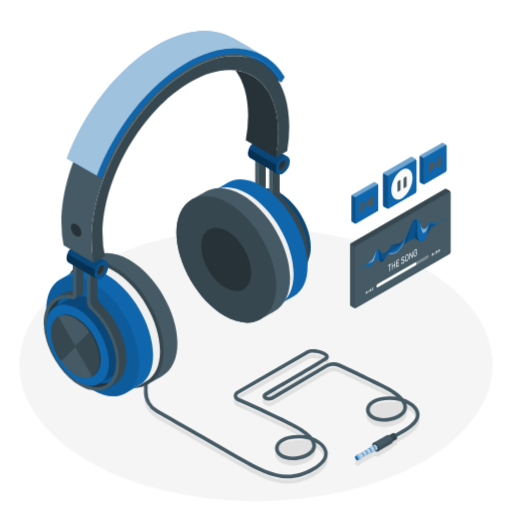
t = 0.00 s
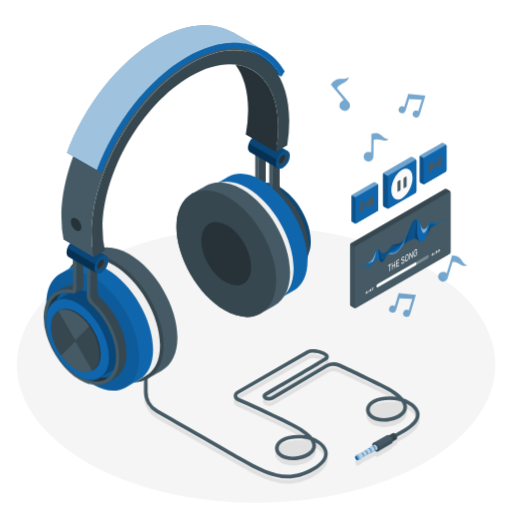
t = 0.42 s
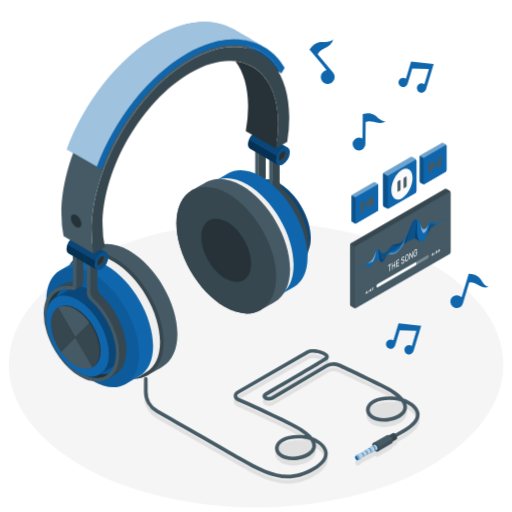
t = 0.83 s
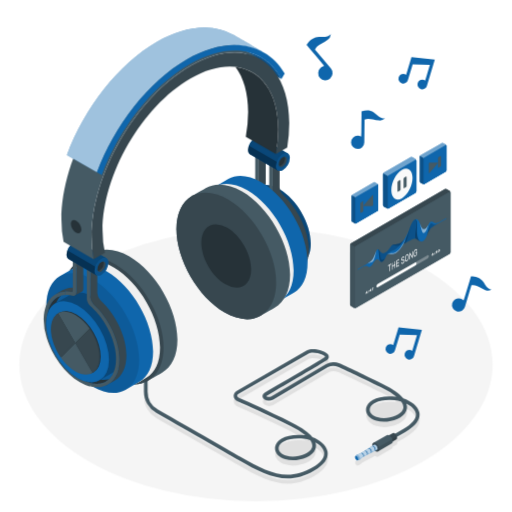
t = 1.25 s
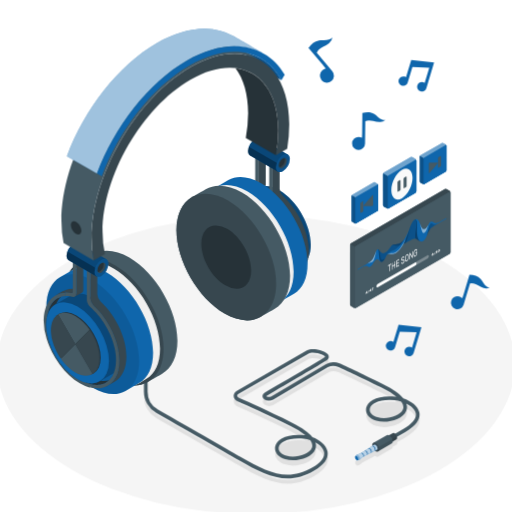
t = 1.67 s
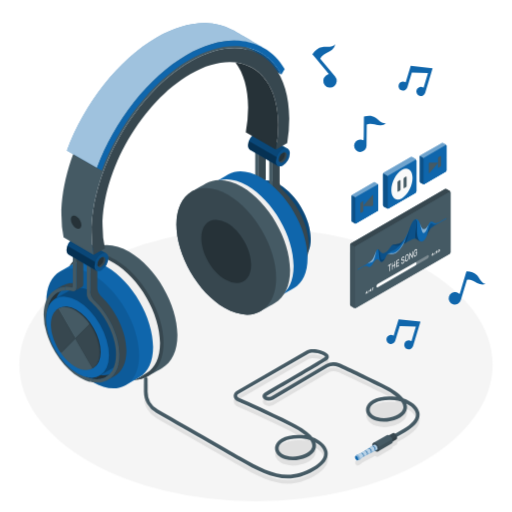
t = 2.08 s

The animated SVG that drew these frames (rendered in a browser with its animation timeline set to each time). Animation: 3 CSS @keyframes rules; one cycle of 2.50 s, repeats indefinitely.

<svg class="animated" id="freepik_stories-headphone" xmlns="http://www.w3.org/2000/svg" viewBox="0 0 500 500" version="1.1" xmlns:xlink="http://www.w3.org/1999/xlink" xmlns:svgjs="http://svgjs.com/svgjs"><style>svg#freepik_stories-headphone:not(.animated) .animable {opacity: 0;}svg#freepik_stories-headphone.animated #freepik--Floor--inject-3 {animation: 1.5s Infinite  linear heartbeat;animation-delay: 0s;}svg#freepik_stories-headphone.animated #freepik--Headphones--inject-3 {animation: 1.5s Infinite  linear floating;animation-delay: 0s;}svg#freepik_stories-headphone.animated #freepik--musical-notes--inject-3 {animation: 1s 1 forwards cubic-bezier(.36,-0.01,.5,1.38) zoomIn,1.5s Infinite  linear heartbeat;animation-delay: 0s,1s;}            @keyframes heartbeat {                0% {                    transform: scale(1);                }                10% {                    transform: scale(1.1);                }                30% {                    transform: scale(1);                }                40% {                    transform: scale(1);                }                50% {                    transform: scale(1.1);                }                60% {                    transform: scale(1);                }                100% {                    transform: scale(1);                }            }                    @keyframes floating {                0% {                    opacity: 1;                    transform: translateY(0px);                }                50% {                    transform: translateY(-10px);                }                100% {                    opacity: 1;                    transform: translateY(0px);                }            }                    @keyframes zoomIn {                0% {                    opacity: 0;                    transform: scale(0.5);                }                100% {                    opacity: 1;                    transform: scale(1);                }            }        </style><g id="freepik--Floor--inject-3" class="animable" style="transform-origin: 250px 356.11px;"><ellipse id="freepik--floor--inject-3" cx="250" cy="356.11" rx="231.11" ry="133.43" style="fill: rgb(245, 245, 245); transform-origin: 250px 356.11px;" class="animable"></ellipse></g><g id="freepik--Shadow--inject-3" class="animable" style="transform-origin: 275.251px 409.23px;"><path id="freepik--shadow--inject-3" d="M409.6,407.92c-1.34-6.17-8-11.07-15.55-13.6-3.35-4.16-9.5-8.87-20-14-23.26-11.34-35.81-17.2-42.25-20.11a15.36,15.36,0,0,0-13.27.54l-53.37,31.63a5.37,5.37,0,0,1-4.68,0,1.72,1.72,0,0,1-.41-.32,1.49,1.49,0,0,1,.39-.31c19.58-11.43,53.22-31.12,58.49-34.58,2.63-1.74,2.56-4,1.62-5.51-2.61-4.23-15.32-7.42-20.86-4.21l-68,39.26c-2.3,1.33-3.56,3.29-3.44,5.37.13,2.23,1.78,4.19,4.54,5.39,9.54,4.14,26.09,11.61,50.75,23.63a73.9,73.9,0,0,1,15,9.23c-.46-.07-.92-.12-1.38-.17-17.54-1.71-27,4.56-28.34,11.11-1.08,5.24,2.77,10.07,9.8,12.31,9.87,3.15,25.85-.91,29.31-9.53a9.94,9.94,0,0,0,.25-6.74c4.21,2.33,7.53,5.57,8.32,9.21,1.08,5-2.83,10.25-11.31,15.15-24.45,14.11-43,5.44-70.61-10.5-3.94-2.28-31.64-18.14-80.1-45.86a20.44,20.44,0,0,1-10.27-17.72V375a1.79,1.79,0,0,0-3.57,0V387.6a24,24,0,0,0,12.07,20.81c48.46,27.72,76.15,43.58,80.09,45.85,18.07,10.43,32.92,18.06,48.21,18.06,8.33,0,16.78-2.26,26-7.56,12.58-7.26,14-14.33,13-19-1.34-6.21-7.61-11.12-14.69-13.72-3.31-4.19-9.48-8.95-20.15-14.15-24.72-12.05-41.32-19.54-50.89-23.7-1.44-.62-2.36-1.51-2.4-2.32s.57-1.45,1.66-2.08l68-39.27c2.77-1.6,9.35-.71,13.39,1.15,2.13,1,2.69,1.82,2.73,1.94s-.09.22-.62.57c-5.2,3.42-38.78,23.07-58.33,34.49a3.71,3.71,0,0,0,0,6.78,8.93,8.93,0,0,0,8.29,0l53.37-31.64a12,12,0,0,1,10-.36c6.42,2.91,18.93,8.75,42.16,20.07a74.18,74.18,0,0,1,15,9.23c-.47-.07-.93-.12-1.39-.17-17.54-1.71-27,4.56-28.33,11.11-1.08,5.24,2.77,10.07,9.8,12.31,9.87,3.15,25.85-.91,29.3-9.53a10,10,0,0,0,.15-7.08c4.67,2.31,8.38,5.61,9.18,9.29,1.06,4.91-3.11,10.24-12.07,15.41l-8.14,4.7a4.07,4.07,0,0,0-.61-.44,1.76,1.76,0,0,0-1.78-.18l-3.55,2a2.25,2.25,0,0,0-2.12-.13l-13.34,7.71a2.32,2.32,0,0,0-1,2.17,5.93,5.93,0,0,0,.07.83l-.49.32h0l-3,1.88h0l-.58.37h0l-3,1.92h0l-.54.34h0l-3.06,1.95h0l-.49.31-4.17,1.64a.75.75,0,0,0-.17.14l-1.13,1h0a1.23,1.23,0,0,0-.34.94,3.66,3.66,0,0,0,1.64,2.85,1.29,1.29,0,0,0,1,.18h0l1.44-.44a.92.92,0,0,0,.23-.09h0l3.51-2.79,3.73-1.95h0l.56-.29h0l3.16-1.65h0l.61-.32h0l3.12-1.63h0l.54-.28a6,6,0,0,0,.68.48,2.35,2.35,0,0,0,2.36.23l4-2.29,9.38-5.42a1,1,0,0,0,.23-.18,2.34,2.34,0,0,0,.74-1.71l3.54-2.05a1.32,1.32,0,0,0,.55-.61,2.38,2.38,0,0,0,.2-1,3.81,3.81,0,0,0-.08-.74s0,0,0-.07v0l8.12-4.69C409,419.56,410.59,412.5,409.6,407.92Z" style="fill: rgb(224, 224, 224); transform-origin: 275.251px 409.23px;" class="animable"></path></g><g id="freepik--Wire--inject-3" class="animable" style="transform-origin: 275.167px 404.014px;"><g id="freepik--wire--inject-3" class="animable" style="transform-origin: 275.167px 404.014px;"><path d="M280.94,467.1c-15.29,0-30.14-7.63-48.21-18.06-5-2.89-46.31-26.53-80.09-45.85a24,24,0,0,1-12.07-20.81V369.72a1.79,1.79,0,0,1,3.57,0v12.66a20.43,20.43,0,0,0,10.27,17.71c33.78,19.33,75.1,43,80.1,45.86,27.63,15.95,46.16,24.61,70.61,10.5,8.48-4.9,12.39-10.14,11.31-15.15-.79-3.63-4.1-6.88-8.32-9.21a10,10,0,0,1-.25,6.75c-3.45,8.61-19.44,12.67-29.31,9.53-7-2.24-10.88-7.08-9.8-12.31,1.35-6.56,10.79-12.83,28.34-11.11.46,0,.92.1,1.39.17a74.73,74.73,0,0,0-15-9.24c-24.65-12-41.2-19.48-50.75-23.63-2.76-1.19-4.41-3.16-4.54-5.39s1.14-4,3.44-5.37l68-39.26c5.54-3.2,18.25,0,20.86,4.21.94,1.53,1,3.78-1.62,5.51-5.25,3.45-38.9,23.15-58.49,34.59a1.56,1.56,0,0,0-.39.3,1.49,1.49,0,0,0,.41.32,5.37,5.37,0,0,0,4.68,0l53.37-31.64a15.4,15.4,0,0,1,13.27-.54c6.43,2.91,19,8.76,42.25,20.11,10.54,5.14,16.69,9.86,20,14,7.51,2.53,14.21,7.43,15.55,13.61,1,4.58-.59,11.63-13.77,19.24l-15.93,9.2a1.78,1.78,0,0,1-1.78-3.09l15.93-9.2c9-5.17,13.13-10.49,12.07-15.4-.8-3.69-4.51-7-9.18-9.29a10,10,0,0,1-.15,7.08c-3.45,8.61-19.43,12.67-29.3,9.53-7-2.24-10.88-7.08-9.8-12.31,1.35-6.56,10.79-12.83,28.33-11.11.46,0,.92.1,1.39.16a74.18,74.18,0,0,0-15-9.23c-23.24-11.32-35.75-17.16-42.16-20.06a11.92,11.92,0,0,0-10,.35l-53.37,31.64a8.93,8.93,0,0,1-8.29,0,4,4,0,0,1-2.22-3.4,4,4,0,0,1,2.19-3.39c33.78-19.72,54.49-32,58.33-34.49.53-.35.62-.57.62-.57s-.6-1-2.73-1.94c-4-1.86-10.62-2.74-13.39-1.14l-68,39.26c-1.09.63-1.7,1.39-1.66,2.08s1,1.7,2.4,2.32c9.58,4.17,26.19,11.66,50.89,23.7,10.67,5.2,16.84,10,20.15,14.16,7.08,2.59,13.35,7.5,14.69,13.71,1,4.65-.43,11.72-13,19C297.72,464.84,289.27,467.1,280.94,467.1Zm10.47-38.88c-11.46,0-18.24,4-19.17,8.56-.7,3.38,2.14,6.52,7.39,8.19,8.13,2.59,22.2-.69,24.92-7.46.93-2.32.37-4.91-1.56-7.65a28.52,28.52,0,0,0-6.25-1.37C294.86,428.31,293.08,428.22,291.41,428.22Zm88.93-37.6c-11.45,0-18.23,4-19.16,8.56-.7,3.38,2.13,6.52,7.39,8.19,8.13,2.59,22.2-.69,24.92-7.46.94-2.35.35-5-1.64-7.76a31.9,31.9,0,0,0-6.17-1.26Q382.86,390.62,380.34,390.62Z" style="fill: rgb(69, 90, 100); transform-origin: 275.167px 404.014px;" id="elhnui8ek164" class="animable"></path><g id="freepik--Plug--inject-3" class="animable" style="transform-origin: 367.225px 436.155px;"><path d="M383.52,422.93a1.78,1.78,0,0,1,1.78.18,5.57,5.57,0,0,1,2.52,4.36,1.77,1.77,0,0,1-.75,1.64L377,434.92l-3.55-6.18Z" style="fill: rgb(55, 71, 79); transform-origin: 380.64px 428.846px;" id="elove9btodto" class="animable"></path><g id="eld96smv8xtl"><path d="M387.52,425.94a4.77,4.77,0,0,1,.3,1.53,1.77,1.77,0,0,1-.75,1.64L377,434.92l-1.26-2.19Z" style="opacity: 0.1; transform-origin: 381.785px 430.43px;" class="animable"></path></g><path d="M377.75,433.29a5.56,5.56,0,0,0-2.52-4.36,1.79,1.79,0,0,0-1.77-.19,1.77,1.77,0,0,0-.75,1.64,5.56,5.56,0,0,0,2.52,4.36,1.53,1.53,0,0,0,2.52-1.45Z" style="fill: rgb(55, 71, 79); transform-origin: 375.241px 431.86px;" id="ele93g4659dza" class="animable"></path><path d="M377.85,424.86a2.34,2.34,0,0,1,2.36.23,7.38,7.38,0,0,1,3.34,5.79,2.33,2.33,0,0,1-1,2.17l-13.35,7.7-4.7-8.19Z" style="fill: rgb(69, 90, 100); transform-origin: 374.032px 432.696px;" id="el8c5l58qv31n" class="animable"></path><g id="el25zd1w53mmh"><path d="M383.15,428.85a6,6,0,0,1,.4,2,2.33,2.33,0,0,1-1,2.17l-13.35,7.7-1.66-2.89Z" style="opacity: 0.1; transform-origin: 375.552px 434.785px;" class="animable"></path></g><path d="M370.19,438.59a7.35,7.35,0,0,0-3.34-5.78,2,2,0,0,0-3.34,1.92,7.41,7.41,0,0,0,3.34,5.79,2,2,0,0,0,3.34-1.93Z" style="fill: rgb(55, 71, 79); transform-origin: 366.852px 436.667px;" id="elemr91ppi9yk" class="animable"></path><path d="M366.85,434.47a1.31,1.31,0,0,0-1.33-.13l-13.08,8.32-4.17,1.63,2.67,4.65,3.51-2.79L368.19,439a1.31,1.31,0,0,0,.56-1.22A4.21,4.21,0,0,0,366.85,434.47Z" style="fill: rgb(15, 102, 172); transform-origin: 358.514px 441.578px;" id="elnhnkv976tmj" class="animable"></path><g id="el6dg4kfe4kwk"><path d="M366.85,434.47a1.31,1.31,0,0,0-1.33-.13l-13.08,8.32-4.17,1.63,2.67,4.65,3.51-2.79L368.19,439a1.31,1.31,0,0,0,.56-1.22A4.21,4.21,0,0,0,366.85,434.47Z" style="fill: rgb(255, 255, 255); opacity: 0.7; transform-origin: 358.514px 441.578px;" class="animable"></path></g><path d="M349.6,444.43a1.34,1.34,0,0,0-1.33-.14l-.17.14h0L347,445.48l2.3,4,1.44-.43h0a.94.94,0,0,0,.23-.1,1.32,1.32,0,0,0,.56-1.23A4.2,4.2,0,0,0,349.6,444.43Z" style="fill: rgb(15, 102, 172); transform-origin: 349.269px 446.827px;" id="eltfwar3s9zwi" class="animable"></path><g id="ela5l1q59j4i"><path d="M349.6,444.43a1.34,1.34,0,0,0-1.33-.14l-.17.14h0L347,445.48l2.3,4,1.44-.43h0a.94.94,0,0,0,.23-.1,1.32,1.32,0,0,0,.56-1.23A4.2,4.2,0,0,0,349.6,444.43Z" style="fill: rgb(255, 255, 255); opacity: 0.5; transform-origin: 349.269px 446.827px;" class="animable"></path></g><path d="M349.93,448.33a3.65,3.65,0,0,0-1.65-2.85,1,1,0,0,0-1.64.95,3.65,3.65,0,0,0,1.64,2.85,1,1,0,0,0,1.65-.95Z" style="fill: rgb(15, 102, 172); transform-origin: 348.286px 447.385px;" id="elefhnr59mpai" class="animable"></path><path d="M352.44,442.66a1,1,0,0,1,1,.1,3.16,3.16,0,0,1,1.42,2.46,1,1,0,0,1-.41.93l.52-.27a1.07,1.07,0,0,0,.41-.95,3.16,3.16,0,0,0-1.43-2.47,1.08,1.08,0,0,0-1-.12Z" style="fill: rgb(15, 102, 172); transform-origin: 353.913px 444.209px;" id="elcfs2mie0egm" class="animable"></path><path d="M356,440.4a1.08,1.08,0,0,1,1.08.11,3.43,3.43,0,0,1,1.55,2.69,1.1,1.1,0,0,1-.44,1l.56-.3a1.15,1.15,0,0,0,.45-1,3.44,3.44,0,0,0-1.55-2.68,1.16,1.16,0,0,0-1.11-.14Z" style="fill: rgb(15, 102, 172); transform-origin: 357.602px 442.099px;" id="el7cnw2oshr1b" class="animable"></path><path d="M359.54,438.14a1.18,1.18,0,0,1,1.17.12,3.72,3.72,0,0,1,1.68,2.91,1.19,1.19,0,0,1-.48,1.09l.61-.32a1.25,1.25,0,0,0,.48-1.12,3.72,3.72,0,0,0-1.68-2.91,1.25,1.25,0,0,0-1.2-.14Z" style="fill: rgb(15, 102, 172); transform-origin: 361.273px 439.969px;" id="eljsskopucq8" class="animable"></path><path d="M363.09,435.88a1.28,1.28,0,0,1,1.26.13,4,4,0,0,1,1.81,3.13,1.28,1.28,0,0,1-.53,1.18l.67-.35a1.33,1.33,0,0,0,.51-1.2,4,4,0,0,0-1.8-3.13,1.35,1.35,0,0,0-1.3-.16Z" style="fill: rgb(15, 102, 172); transform-origin: 364.954px 437.851px;" id="el8qemvr7k1f" class="animable"></path><g id="elpvrkzwvx8f"><g style="opacity: 0.1; transform-origin: 359.629px 440.766px;" class="animable"><path d="M352.44,442.66a1,1,0,0,1,1,.1,3.16,3.16,0,0,1,1.42,2.46,1,1,0,0,1-.41.93l.52-.27a1.07,1.07,0,0,0,.41-.95,3.16,3.16,0,0,0-1.43-2.47,1.08,1.08,0,0,0-1-.12Z" id="elu8wgqpljowj" class="animable" style="transform-origin: 353.913px 444.209px;"></path><path d="M356,440.4a1.08,1.08,0,0,1,1.08.11,3.43,3.43,0,0,1,1.55,2.69,1.1,1.1,0,0,1-.44,1l.56-.3a1.15,1.15,0,0,0,.45-1,3.44,3.44,0,0,0-1.55-2.68,1.16,1.16,0,0,0-1.11-.14Z" id="el8r4dvw598un" class="animable" style="transform-origin: 357.602px 442.099px;"></path><path d="M359.54,438.14a1.18,1.18,0,0,1,1.17.12,3.72,3.72,0,0,1,1.68,2.91,1.19,1.19,0,0,1-.48,1.09l.61-.32a1.25,1.25,0,0,0,.48-1.12,3.72,3.72,0,0,0-1.68-2.91,1.25,1.25,0,0,0-1.2-.14Z" id="elk69noq9q2y" class="animable" style="transform-origin: 361.273px 439.969px;"></path><path d="M363.09,435.88a1.28,1.28,0,0,1,1.26.13,4,4,0,0,1,1.81,3.13,1.28,1.28,0,0,1-.53,1.18l.67-.35a1.33,1.33,0,0,0,.51-1.2,4,4,0,0,0-1.8-3.13,1.35,1.35,0,0,0-1.3-.16Z" id="elz352fbjufg" class="animable" style="transform-origin: 364.954px 437.851px;"></path></g></g></g></g></g><g id="freepik--Headphones--inject-3" class="animable" style="transform-origin: 168.929px 208.702px;"><g id="freepik--headphones--inject-3" class="animable" style="transform-origin: 168.929px 208.702px;"><path d="M236.11,189.8c-.37.15-.74.29-1.09.47s-.57.3-.84.45-.68.39-1,.6-.53.37-.79.57-.61.48-.91.74-.48.43-.71.66-.56.57-.83.87-.43.51-.64.77-.5.66-.74,1-.37.54-.54.82l-.12.2c-.19.32-.37.65-.54,1-.06.1-.11.2-.16.3-.14.27-.28.55-.4.83s-.22.5-.32.75-.14.31-.2.48l-.18.45c-.12.32-.23.65-.33,1s-.19.58-.27.87c-.15.53-.3,1.07-.42,1.63q-.14.56-.24,1.14c0,.21-.08.41-.12.63s-.08.45-.11.69c-.09.56-.15,1.15-.21,1.74,0,.28-.07.55-.09.83,0,.11,0,.21,0,.32-.07,1-.11,1.94-.11,2.95a54.35,54.35,0,0,0,1.45,12.09C229.37,241,240,257.9,253,267.57a48.68,48.68,0,0,0,4.76,3.18l.68.37c.38.21.76.43,1.14.62l.87.43.94.45.95.41.83.34c.33.13.65.25,1,.36l.79.27.95.3.84.22.86.22,1.14.22.53.1.45.05,6.82-3.92a33.43,33.43,0,0,1-11.95-4.37C246,256.1,231,230,231,208.6c0-8.69,2.48-15.27,6.66-19.33l-.66.19C236.69,189.56,236.4,189.68,236.11,189.8Z" style="fill: rgb(38, 50, 56); transform-origin: 250.375px 232.19px;" id="elyk8q8w6c6d" class="animable"></path><path d="M242.13,182.56a18.37,18.37,0,0,0-3,1.36l-6.79,3.92s0,0,0,0a20.46,20.46,0,0,1,9.79-2.65Z" style="fill: rgb(55, 71, 79); transform-origin: 237.235px 185.2px;" id="elc4rboyme4rg" class="animable"></path><path d="M269.29,275.06l-.53-.1-1.14-.22-.86-.22-.56-.14-.28-.08L265,274l-.79-.27-1-.36-.83-.34-.95-.41-.94-.45-.87-.43c-.38-.19-.77-.41-1.16-.63-.21-.12-.43-.22-.65-.35a50.27,50.27,0,0,1-4.6-3.06,65.66,65.66,0,0,1-11.43-10.88A81.14,81.14,0,0,1,234,245.66,76.71,76.71,0,0,1,225.69,225l-.06-.34a54.32,54.32,0,0,1-1.45-12.07c0-.94,0-1.85.1-2.75,0-.13,0-.26,0-.39a2.45,2.45,0,0,1,0-.27c.06-.75.14-1.49.25-2.21l.06-.46c0-.24.09-.46.13-.7s.13-.66.2-1,.14-.7.22-1,.2-.72.31-1.08c0-.14.07-.28.11-.41s0-.11.05-.16c.09-.29.18-.59.28-.88s.26-.68.4-1,.34-.87.54-1.29.29-.58.44-.87l.18-.34c.16-.3.33-.59.5-.88s.33-.51.5-.76l.23-.33c.12-.19.25-.37.38-.54l.31-.39c.09-.11.17-.23.27-.34l.55-.63.19-.19c.23-.24.46-.48.71-.71h0c.11-.1.24-.19.35-.28.3-.26.6-.51.91-.74s.52-.39.79-.57.66-.41,1-.6.55-.31.84-.45.72-.32,1.09-.47.58-.24.88-.34.45-.14.68-.21l.51-.13c.3-.07.6-.16.91-.22s.88-.14,1.32-.19.59-.09.9-.11.54,0,.82,0v-3.36a20.46,20.46,0,0,0-9.79,2.65h0c-.42.25-.83.51-1.24.79l-.21.14a20.1,20.1,0,0,0-3.21,2.85l-.33.36c-.29.33-.57.67-.85,1l-.24.35a22.52,22.52,0,0,0-1.29,1.94c-.14.25-.29.5-.43.76s-.35.66-.52,1-.32.69-.48,1-.3.7-.44,1.06c-.22.56-.42,1.14-.61,1.73-.08.28-.17.57-.25.86-.14.5-.27,1-.4,1.53-.06.26-.12.51-.17.77q-.25,1.14-.42,2.34c0,.2-.05.4-.07.59-.09.68-.16,1.36-.21,2,0,.25,0,.5-.05.75-.06.89-.09,1.79-.09,2.71A61,61,0,0,0,223.6,230a80.8,80.8,0,0,0,3.26,8.81q1,2.18,2,4.31a87.13,87.13,0,0,0,7.51,12.21c5.63,7.65,12.42,14.14,19.72,18.35a39.22,39.22,0,0,0,9.25,4l4.36-2.5Z" style="fill: rgb(69, 90, 100); transform-origin: 245.245px 231.51px;" id="el0su3haf8ympg" class="animable"></path><path d="M303.51,241.11c0-19.56-13.73-43.34-30.67-53.12-8.5-4.9-16.18-5.35-21.73-2.12-1.69,1-13,7.51-14.73,8.48-5.58,3.19-9,10.07-9,19.88,0,19.56,13.73,43.34,30.67,53.12,8.48,4.9,16.16,5.35,21.71,2.13,1.7-1,13.1-7.54,14.81-8.53C300.08,257.75,303.51,250.88,303.51,241.11Z" style="fill: rgb(15, 102, 172); transform-origin: 265.445px 227.671px;" id="eltox76a9602h" class="animable"></path><g id="elhjdrfx98v2c"><path d="M303.51,241.11c0-19.56-13.73-43.34-30.67-53.12-8.5-4.9-16.18-5.35-21.73-2.12-1.69,1-13,7.51-14.73,8.48-5.58,3.19-9,10.07-9,19.88,0,19.56,13.73,43.34,30.67,53.12,8.48,4.9,16.16,5.35,21.71,2.13,1.7-1,13.1-7.54,14.81-8.53C300.08,257.75,303.51,250.88,303.51,241.11Z" style="opacity: 0.3; transform-origin: 265.445px 227.671px;" class="animable"></path></g><path d="M258,196.52c16.93,9.78,30.66,33.57,30.66,53.12S275,277.13,258,267.35s-30.67-33.56-30.67-53.12S241.08,186.74,258,196.52Z" style="fill: rgb(15, 102, 172); transform-origin: 257.995px 231.934px;" id="elhlskecid3qp" class="animable"></path><path d="M271,275.26h.15c.52,0,1,.06,1.54.07h.25a17.57,17.57,0,0,0,2.2-.13h.08a17.24,17.24,0,0,0,1.82-.34c.25-.05.51-.11.76-.18.47-.13.94-.28,1.4-.45s.69-.28,1-.44c.17-.07.32-.15.48-.23a16.2,16.2,0,0,0,4-2.86,19.72,19.72,0,0,1-8.18.49l-6.82,3.92C270.16,275.17,270.58,275.23,271,275.26Z" style="fill: rgb(38, 50, 56); transform-origin: 277.18px 273.015px;" id="el5jufr0dk2so" class="animable"></path><path d="M266.29,190.72a10.71,10.71,0,0,0,3.18,6.93c14.61,13.43,25.29,35.23,25.29,53.7,0,13.44-5.64,23-14.86,26.21h0a16.34,16.34,0,0,0,3.37-1.54l6.79-3.92c7.22-4.16,11.52-13,11.52-24.69,0-18.46-10.69-40.27-25.3-53.69a10.78,10.78,0,0,1-3.18-6.93V159.58l-6.81,3.94-3.36-1.94,3.36,1.94Z" style="fill: rgb(55, 71, 79); transform-origin: 282.255px 218.57px;" id="elyfdnklq2ppl" class="animable"></path><path d="M269.47,197.65a10.71,10.71,0,0,1-3.18-6.93v-27.2l-3.36-1.94v30.77a6.62,6.62,0,0,0,.14,1.22l.06.3a10,10,0,0,0,.37,1.26,12,12,0,0,0,.89,1.84l.28.41a8.72,8.72,0,0,0,.88,1.17,6.44,6.44,0,0,0,.64.64h0c.81.71,1.6,1.45,2.38,2.2l.62.61c.68.68,1.35,1.37,2,2.09l.3.31c.74.81,1.46,1.64,2.18,2.5l.54.66c.59.72,1.17,1.46,1.73,2.2l.41.54c.67.89,1.32,1.81,1.95,2.73l.44.67c.52.77,1,1.56,1.51,2.35l.42.68c.59,1,1.15,1.94,1.7,2.93l.31.59c.45.83.89,1.67,1.31,2.52l.39.79q.74,1.51,1.41,3.06c.05.14.11.27.16.41.39.91.76,1.83,1.12,2.76.1.28.21.55.31.83.39,1,.76,2.11,1.09,3.16s.64,2.12.92,3.18l.18.68c.26,1,.5,2.06.71,3.09l.09.52q.28,1.42.48,2.82c0,.17.05.35.08.52.13,1,.24,2,.31,3,0,.22,0,.44.05.66.06,1,.11,2.06.11,3.07,0,6-1.19,11-3.32,14.91a19.36,19.36,0,0,1-1.55,2.4c-.28.37-.57.73-.87,1.07s-.61.66-.93,1a16.2,16.2,0,0,1-4,2.86c-.15.08-.31.16-.48.23-.33.16-.67.31-1,.44s-.86.3-1.29.42l-.11,0c-.25.07-.5.13-.76.18l-.45.12c-.45.09-.91.16-1.37.22h-.08a17.57,17.57,0,0,1-2.2.13h-.57c-.4,0-.81,0-1.22-.07H271c-.42,0-.84-.08-1.27-.14l-4.36,2.5a27.6,27.6,0,0,0,7.44,1.08c.34,0,.67,0,1-.05s.91,0,1.33-.07l.77-.11c.49-.07,1-.14,1.43-.23.23,0,.46-.1.69-.16l.28-.08c.43-.11.86-.21,1.28-.35l.3-.09c9.22-3.18,14.86-12.77,14.86-26.21C294.76,232.88,284.08,211.08,269.47,197.65Z" style="fill: rgb(69, 90, 100); transform-origin: 278.84px 220.125px;" id="elk7uk6tral2" class="animable"></path><path d="M251,189.24l.14-.06a1,1,0,0,0,.23-.12l6.82-3.94a2.89,2.89,0,0,0,1.33-2.64V151.71l-6.81,3.94v30.77A2.81,2.81,0,0,1,251,189.24Z" style="fill: rgb(55, 71, 79); transform-origin: 255.264px 170.475px;" id="elpatkx065g3j" class="animable"></path><path d="M242.78,185.18a27.29,27.29,0,0,1,4.88.46,1.3,1.3,0,0,0,1.64-1.32v-3.06a21.84,21.84,0,0,0-7.17,1.3v2.66C242.35,185.21,242.56,185.18,242.78,185.18Z" style="fill: rgb(55, 71, 79); transform-origin: 245.716px 183.473px;" id="elbwa5fhwcud" class="animable"></path><path d="M243.64,188.56a22.66,22.66,0,0,1,2.42.22c.78.12,1.58.28,2.38.48l.15,0,.08,0h0a5.52,5.52,0,0,0,.78.13h.07a3.48,3.48,0,0,0,.65,0h.12a3.76,3.76,0,0,0,.6-.15l0,0a2.81,2.81,0,0,0,1.71-2.82V155.65h0l-3.36-2v30.62a1.3,1.3,0,0,1-1.64,1.32,27.29,27.29,0,0,0-4.88-.46c-.22,0-.43,0-.65,0v3.36c.24,0,.47,0,.71,0S243.37,188.55,243.64,188.56Z" style="fill: rgb(69, 90, 100); transform-origin: 247.34px 171.528px;" id="elwz9g2dmbyj" class="animable"></path><path d="M300.37,259.71c0-28.9-20.29-64-45.32-78.49-12.5-7.22-23.81-7.9-32-3.18l-13.69,7.9c-8.18,4.74-13.25,14.87-13.25,29.31,0,28.9,20.29,64,45.31,78.49,12.5,7.21,23.81,7.9,32,3.18L287.1,289C295.3,284.29,300.37,274.15,300.37,259.71Z" style="fill: rgb(15, 102, 172); transform-origin: 248.24px 237.478px;" id="elfvjresnkl8" class="animable"></path><g id="elyr3fg32jh5b"><ellipse cx="241.42" cy="241.41" rx="37" ry="64.09" style="opacity: 0.1; transform-origin: 241.42px 241.41px; transform: rotate(-30deg);" class="animable"></ellipse></g><path d="M286.76,267.58c0-28.9-20.29-64-45.32-78.49-12.52-7.23-23.85-7.9-32.05-3.15l-6.78,3.91c-8.22,4.73-13.3,14.88-13.3,29.34,0,28.9,20.29,64,45.31,78.49,12.52,7.22,23.85,7.9,32.05,3.16l6.82-3.94C281.68,292.17,286.76,282,286.76,267.58Z" style="fill: rgb(240, 240, 240); transform-origin: 238.035px 243.384px;" id="eld9x15lrouao" class="animable"></path><path d="M234.62,193c25,14.45,45.32,49.59,45.32,78.49s-20.29,40.61-45.32,26.16-45.31-49.59-45.31-78.49S209.6,178.58,234.62,193Z" style="fill: rgb(224, 224, 224); transform-origin: 234.625px 245.332px;" id="elvdkyfngkfza" class="animable"></path><path d="M283.27,271.52c0-29.92-21.08-66.43-47-81.39-7.63-4.41-15-6.64-21.92-6.64a26.44,26.44,0,0,0-13.5,3.49c-2.26,1.32-11.4,6.55-13.72,7.9-9.3,5.45-14.84,16.91-14.84,32.19,0,29.92,21.08,66.43,47,81.39,7.63,4.41,15,6.64,21.92,6.64a26.42,26.42,0,0,0,13.58-3.54c2.22-1.31,11.25-6.47,13.55-7.8C277.7,298.33,283.27,286.85,283.27,271.52Z" style="fill: rgb(69, 90, 100); transform-origin: 227.78px 249.295px;" id="ell3t51x1lk3c" class="animable"></path><path d="M241.21,315.1c-6.91,0-14.29-2.23-21.92-6.64-25.91-15-47-51.47-47-81.39,0-21.7,11.16-35.71,28.43-35.71,6.92,0,14.29,2.23,21.92,6.64,25.91,15,47,51.47,47,81.39C269.64,301.08,258.48,315.1,241.21,315.1Z" style="fill: rgb(55, 71, 79); transform-origin: 220.965px 253.23px;" id="el7q4x9d9wmxc" class="animable"></path><path d="M231.08,284.13a22.1,22.1,0,0,1-11-3.32c-12.94-7.47-23.47-25.7-23.47-40.65,0-10.83,5.58-17.83,14.2-17.83a22.15,22.15,0,0,1,10.95,3.31c12.94,7.48,23.47,25.71,23.47,40.66C245.28,277.13,239.7,284.13,231.08,284.13Z" style="fill: rgb(38, 50, 56); transform-origin: 220.92px 253.23px;" id="el6pf0sqs6ocs" class="animable"></path><path d="M173.28,335c0-29.92-21.08-66.43-47-81.4-7.63-4.4-15-6.63-21.91-6.63a26.39,26.39,0,0,0-13.5,3.49c-2.26,1.32-11.41,6.55-13.72,7.9-9.31,5.45-14.85,16.91-14.85,32.18,0,29.92,21.08,66.44,47,81.4,7.63,4.41,15,6.64,21.91,6.64A26.39,26.39,0,0,0,144.8,375c2.23-1.31,11.26-6.47,13.55-7.8C167.71,361.81,173.28,350.33,173.28,335Z" style="fill: rgb(69, 90, 100); transform-origin: 117.79px 312.775px;" id="elzst8h2q3b4b" class="animable"></path><path d="M131.22,378.58c-6.91,0-14.28-2.23-21.91-6.64-25.92-15-47-51.48-47-81.4,0-21.69,11.16-35.7,28.44-35.7,6.91,0,14.28,2.23,21.91,6.63,25.91,15,47,51.48,47,81.4C159.65,364.56,148.49,378.58,131.22,378.58Z" style="fill: rgb(55, 71, 79); transform-origin: 110.985px 316.71px;" id="elapwz86dgdd" class="animable"></path><path d="M156.3,342.87c0-28.9-20.29-64-45.32-78.49-12.52-7.23-23.85-7.91-32-3.16l-6.78,3.92c-8.21,4.73-13.3,14.87-13.3,29.33,0,28.9,20.29,64,45.32,78.49,12.52,7.23,23.84,7.9,32,3.17l6.82-3.94C151.23,367.45,156.3,357.31,156.3,342.87Z" style="fill: rgb(240, 240, 240); transform-origin: 107.6px 318.669px;" id="elsdvzf429kn" class="animable"></path><path d="M104.17,268.31c25,14.45,45.32,49.59,45.32,78.49S129.2,387.41,104.17,373s-45.32-49.59-45.32-78.49S79.14,253.86,104.17,268.31Z" style="fill: rgb(224, 224, 224); transform-origin: 104.17px 320.646px;" id="elv937uhjr3zp" class="animable"></path><path d="M149.49,346.8c0-28.9-20.29-64-45.32-78.49-12.5-7.22-23.81-7.9-32-3.18L58.48,273c-8.19,4.74-13.26,14.88-13.26,29.31,0,28.9,20.29,64,45.32,78.49,12.49,7.22,23.8,7.9,32,3.18l13.67-7.89C144.41,371.39,149.49,361.25,149.49,346.8Z" style="fill: rgb(15, 102, 172); transform-origin: 97.355px 324.555px;" id="eli2ploiz18na" class="animable"></path><g id="elcmgy49rkuab"><path d="M90.54,276.18c25,14.45,45.31,49.59,45.31,78.49s-20.28,40.61-45.31,26.16-45.32-49.59-45.32-78.49S65.51,261.73,90.54,276.18Z" style="opacity: 0.1; transform-origin: 90.535px 328.505px;" class="animable"></path></g><path d="M58,292.63c-.37.14-.74.29-1.1.46s-.56.3-.83.46-.68.39-1,.6-.53.37-.79.57-.61.47-.91.73l-.72.67c-.28.28-.55.57-.82.87s-.44.51-.65.77-.49.66-.73,1-.37.55-.54.83l-.12.2c-.19.32-.37.64-.55,1l-.15.3c-.14.27-.28.54-.41.82s-.21.5-.31.75-.14.32-.2.48l-.18.46c-.12.32-.23.65-.34,1s-.18.58-.26.87q-.24.79-.42,1.62c-.09.38-.17.76-.24,1.15l-.12.62c0,.23-.08.46-.11.69-.09.57-.15,1.15-.21,1.74,0,.28-.07.55-.09.84,0,.1,0,.21,0,.32-.07.95-.11,1.93-.11,2.95a54.35,54.35,0,0,0,1.45,12.09c3.74,16.38,14.38,33.28,27.4,42.95a52.56,52.56,0,0,0,4.76,3.18l.68.37,1.14.62.87.43.94.44c.32.15.63.28,1,.41s.55.24.83.34l1,.37.78.27,1,.29.84.23.86.21c.38.09.76.16,1.14.23l.52.1.45.05L98.42,374a33.24,33.24,0,0,1-12-4.37c-18.57-10.72-33.62-36.77-33.62-58.22,0-8.68,2.48-15.26,6.66-19.32-.22.06-.45.11-.66.18Z" style="fill: rgb(38, 50, 56); transform-origin: 72.255px 335.035px;" id="el33vnp697ihw" class="animable"></path><path d="M64,285.39a19.22,19.22,0,0,0-3,1.35l-6.79,3.92a.06.06,0,0,0,0,0A20.46,20.46,0,0,1,64,288.05Z" style="fill: rgb(55, 71, 79); transform-origin: 59.105px 288.025px;" id="ele1ze1lfv6zn" class="animable"></path><path d="M91.14,377.89l-.52-.1c-.38-.07-.75-.14-1.14-.23s-.57-.14-.86-.21l-.57-.14-.27-.09-1-.29-.8-.27-1-.37c-.28-.1-.55-.22-.83-.34l-1-.4-.94-.45-.87-.43-1.16-.63-.65-.35a52.42,52.42,0,0,1-4.6-3.06,65.66,65.66,0,0,1-11.43-10.88,80.88,80.88,0,0,1-7.74-11.16,76.77,76.77,0,0,1-8.34-20.72c0-.11,0-.22-.07-.34A54.73,54.73,0,0,1,46,315.37c0-.94,0-1.85.1-2.75,0-.13,0-.27,0-.4a2.65,2.65,0,0,1,0-.27c.06-.75.14-1.48.25-2.2l.06-.46c0-.24.09-.47.13-.7s.13-.66.19-1,.14-.7.23-1,.2-.73.3-1.09l.12-.4a.94.94,0,0,0,0-.16c.1-.3.19-.59.29-.88s.26-.69.39-1,.35-.87.55-1.28.29-.58.44-.87l.18-.35c.16-.29.33-.59.5-.87s.33-.51.5-.76l.22-.34L51,298l.3-.38c.1-.11.18-.23.28-.34s.36-.42.55-.63l.18-.19.71-.71h0c.11-.1.24-.18.35-.28.3-.26.6-.5.91-.73s.52-.39.79-.57.66-.41,1-.6.55-.32.83-.46.73-.32,1.1-.46l.88-.35.68-.2L60,292c.3-.08.6-.16.91-.22s.87-.14,1.32-.19c.3,0,.59-.09.9-.12s.54,0,.82,0v-3.36a20.46,20.46,0,0,0-9.79,2.65h0c-.43.24-.84.51-1.24.78l-.21.15a20.11,20.11,0,0,0-3.22,2.85l-.32.36c-.29.33-.57.67-.85,1-.08.11-.16.23-.25.34-.45.62-.88,1.27-1.28,2l-.43.75c-.18.33-.35.67-.52,1s-.32.69-.48,1.05-.3.69-.44,1.06c-.22.56-.42,1.13-.61,1.72-.09.28-.17.57-.25.86-.14.51-.28,1-.4,1.54l-.18.77c-.16.76-.3,1.54-.41,2.34,0,.19,0,.4-.07.59-.09.67-.16,1.35-.21,2l-.06.75c-.05.89-.09,1.79-.09,2.71a60.72,60.72,0,0,0,2.78,17.45,80.64,80.64,0,0,0,3.26,8.8q.95,2.17,2,4.31a86,86,0,0,0,7.51,12.21c5.63,7.65,12.42,14.14,19.72,18.36a40.07,40.07,0,0,0,9.25,4l4.36-2.51Z" style="fill: rgb(69, 90, 100); transform-origin: 67.08px 334.31px;" id="eli9zhdxirap" class="animable"></path><path d="M121.21,346.21c0-19.55-13.73-43.34-30.67-53.12-8.5-4.9-16.18-5.35-21.73-2.11l-14.73,8.47c-5.58,3.19-9,10.08-9,19.88,0,19.56,13.73,43.34,30.67,53.12,8.48,4.9,16.16,5.36,21.71,2.13l14.81-8.52C117.78,362.85,121.21,356,121.21,346.21Z" style="fill: rgb(15, 102, 172); transform-origin: 83.145px 332.774px;" id="el9xp2l0gxh6" class="animable"></path><g id="elhx51rhs1r55"><path d="M121.21,346.21c0-19.55-13.73-43.34-30.67-53.12-8.5-4.9-16.18-5.35-21.73-2.11l-14.73,8.47c-5.58,3.19-9,10.08-9,19.88,0,19.56,13.73,43.34,30.67,53.12,8.48,4.9,16.16,5.36,21.71,2.13l14.81-8.52C117.78,362.85,121.21,356,121.21,346.21Z" style="opacity: 0.3; transform-origin: 83.145px 332.774px;" class="animable"></path></g><g id="elvv7hoenvsr"><ellipse cx="75.72" cy="337.04" rx="25.04" ry="43.37" style="fill: rgb(15, 102, 172); transform-origin: 75.72px 337.04px; transform: rotate(-30deg);" class="animable"></ellipse></g><g id="elwv9zpyrzsbd"><ellipse cx="74.52" cy="337.79" rx="19.43" ry="33.66" style="fill: rgb(38, 50, 56); transform-origin: 74.52px 337.79px; transform: rotate(-29.8865deg);" class="animable"></ellipse></g><path d="M87.54,324.33,73.46,338.39,56.65,309.26c4.29-2.5,10.25-2.14,16.81,1.65A46.56,46.56,0,0,1,87.54,324.33Z" style="fill: rgb(69, 90, 100); transform-origin: 72.095px 323.028px;" id="elzac4h58lnf" class="animable"></path><path d="M97.27,352.15c0,7.58-2.67,12.92-7,15.38L73.46,338.39l14.08-14.06C93.43,332.74,97.27,343,97.27,352.15Z" style="fill: rgb(55, 71, 79); transform-origin: 85.365px 345.93px;" id="elfx2lybd4g3e" class="animable"></path><path d="M90.29,367.53C86,370,80,369.68,73.46,365.89A45.77,45.77,0,0,1,59.4,352.45l14.06-14.06Z" style="fill: rgb(69, 90, 100); transform-origin: 74.845px 353.753px;" id="elul6qp8jjbvp" class="animable"></path><path d="M73.46,338.39,59.4,352.45c-5.91-8.4-9.73-18.69-9.73-27.78,0-7.6,2.67-12.92,7-15.41Z" style="fill: rgb(55, 71, 79); transform-origin: 61.565px 330.855px;" id="elodzqsi2aiwp" class="animable"></path><path d="M92.86,378.09H93c.52,0,1,.06,1.54.06h.25c.75,0,1.48-.05,2.2-.13h.08a15.76,15.76,0,0,0,1.82-.33c.25-.06.51-.11.76-.18.47-.13.94-.29,1.39-.46s.7-.28,1-.43l.48-.24a15.91,15.91,0,0,0,4-2.85,19.73,19.73,0,0,1-8.18.48l-6.83,3.93C92,378,92.44,378.06,92.86,378.09Z" style="fill: rgb(38, 50, 56); transform-origin: 99.015px 375.84px;" id="el6rx7loh0axd" class="animable"></path><path d="M88.15,293.55a10.73,10.73,0,0,0,3.18,6.93c14.6,13.42,25.29,35.23,25.29,53.69,0,13.45-5.64,23-14.86,26.21h0a16,16,0,0,0,3.37-1.53l6.79-3.92c7.22-4.16,11.52-13,11.52-24.69,0-18.46-10.69-40.27-25.3-53.69A10.75,10.75,0,0,1,95,289.62V262.41l-6.81,3.94-3.36-1.94,3.36,1.94Z" style="fill: rgb(55, 71, 79); transform-origin: 104.135px 321.395px;" id="el2f8x1ippflu" class="animable"></path><path d="M91.33,300.48a10.73,10.73,0,0,1-3.18-6.93v-27.2l-3.36-1.94v30.77a6.52,6.52,0,0,0,.14,1.21l.06.31a10,10,0,0,0,.37,1.26,11.45,11.45,0,0,0,.89,1.83c.09.15.18.28.28.42a9.6,9.6,0,0,0,.87,1.17,7.81,7.81,0,0,0,.65.64h0c.81.7,1.6,1.44,2.38,2.2l.62.61c.68.68,1.35,1.37,2,2.08l.3.32c.74.81,1.46,1.64,2.17,2.49.19.22.37.45.55.67.59.72,1.17,1.45,1.73,2.2.14.18.28.35.41.53.67.9,1.31,1.81,2,2.74l.44.67c.52.77,1,1.55,1.51,2.34l.42.69c.59,1,1.15,1.94,1.7,2.92l.31.6c.45.83.89,1.67,1.31,2.52l.39.78c.49,1,1,2,1.4,3.07.06.13.12.27.17.4q.59,1.38,1.11,2.76c.11.28.22.56.32.84.38,1.05.76,2.1,1.09,3.16s.63,2.12.92,3.18c.06.22.12.45.17.68q.41,1.54.72,3.09l.09.52c.19.94.34,1.88.48,2.82,0,.17,0,.34.07.51.14,1,.24,2,.32,3,0,.22,0,.44,0,.66.06,1,.11,2.05.11,3.06,0,6-1.19,11.05-3.32,14.92a19.36,19.36,0,0,1-1.55,2.4c-.28.37-.57.73-.87,1.07s-.61.66-.93,1a15.91,15.91,0,0,1-4,2.85l-.48.24c-.34.15-.68.3-1,.43s-.85.31-1.28.43l-.11,0c-.25.07-.51.12-.76.18l-.45.11c-.45.09-.91.17-1.37.22H97a19.85,19.85,0,0,1-2.2.13h-.57c-.4,0-.81,0-1.22-.07h-.15c-.42,0-.85-.09-1.27-.15l-4.36,2.51a27.55,27.55,0,0,0,7.44,1.08c.34,0,.67,0,1,0s.91,0,1.33-.07l.77-.11c.49-.07,1-.14,1.42-.23l.7-.16.28-.08c.43-.11.86-.22,1.28-.35l.3-.1c9.22-3.17,14.86-12.76,14.86-26.21C116.62,335.71,105.93,313.9,91.33,300.48Z" style="fill: rgb(69, 90, 100); transform-origin: 100.7px 322.945px;" id="el1niv8p1k96m" class="animable"></path><path d="M72.8,292.07,73,292l.23-.12L80,288a2.89,2.89,0,0,0,1.33-2.64V254.54l-6.81,3.94v30.76A2.81,2.81,0,0,1,72.8,292.07Z" style="fill: rgb(55, 71, 79); transform-origin: 77.0686px 273.305px;" id="elg7ognvwqvu" class="animable"></path><path d="M64.64,288a26.4,26.4,0,0,1,4.88.46,1.31,1.31,0,0,0,1.64-1.32v-3.06a21.29,21.29,0,0,0-7.17,1.3v2.66C64.21,288,64.42,288,64.64,288Z" style="fill: rgb(55, 71, 79); transform-origin: 67.5755px 286.291px;" id="el7vk7qni7i4d" class="animable"></path><path d="M65.5,291.38c.79,0,1.6.11,2.42.23a23.33,23.33,0,0,1,2.38.48.58.58,0,0,1,.14,0h.09a4.49,4.49,0,0,0,.79.13h.07a4.61,4.61,0,0,0,.65,0l.12,0a2.93,2.93,0,0,0,.6-.15h0a2.81,2.81,0,0,0,1.72-2.83V258.48h0l-3.36-2v30.63a1.31,1.31,0,0,1-1.64,1.32,26.4,26.4,0,0,0-4.88-.46c-.22,0-.43,0-.65,0v3.36l.71,0C65,291.39,65.23,291.37,65.5,291.38Z" style="fill: rgb(69, 90, 100); transform-origin: 69.22px 274.356px;" id="el5xkdg94oq5b" class="animable"></path><path d="M76.65,239.7c-1.24-.71-2.94-.61-4.82.48A15,15,0,0,0,65,252c0,2.19.77,3.73,2,4.43l27.24,15.72,9.6-16.71Z" style="fill: rgb(15, 102, 172); transform-origin: 84.42px 255.699px;" id="elmnl8ie5q4u" class="animable"></path><g id="elhidy8yja5nu"><path d="M76.65,239.7c-1.24-.71-2.94-.61-4.82.48A15,15,0,0,0,65,252c0,2.19.77,3.73,2,4.43l27.24,15.72,9.6-16.71Z" style="opacity: 0.3; transform-origin: 84.42px 255.699px;" class="animable"></path></g><g id="eltrt53sn5ja"><path d="M65.83,247.85A12.18,12.18,0,0,0,65,252c0,2.19.77,3.73,2,4.43l27.24,15.72,3.39-5.9Z" style="opacity: 0.3; transform-origin: 81.315px 260px;" class="animable"></path></g><path d="M92.27,267.72a15,15,0,0,1,6.82-11.8c1.86-1.08,3.55-1.19,4.78-.5s2,2.24,2,4.43a15.08,15.08,0,0,1-6.81,11.81c-1.89,1.08-3.59,1.19-4.82.47S92.27,269.9,92.27,267.72Z" style="fill: rgb(15, 102, 172); transform-origin: 99.07px 263.787px;" id="el0vvz572nlqk" class="animable"></path><g id="elngtmlat8qg"><path d="M92.27,267.72a15,15,0,0,1,6.82-11.8c1.86-1.08,3.55-1.19,4.78-.5s2,2.24,2,4.43a15.08,15.08,0,0,1-6.81,11.81c-1.89,1.08-3.59,1.19-4.82.47S92.27,269.9,92.27,267.72Z" style="opacity: 0.2; transform-origin: 99.07px 263.787px;" class="animable"></path></g><path d="M95.22,266a8.55,8.55,0,0,1,3.87-6.7,2.35,2.35,0,0,1,3.86,2.24,8.55,8.55,0,0,1-3.86,6.69A2.36,2.36,0,0,1,95.22,266Z" style="fill: rgb(55, 71, 79); transform-origin: 99.088px 263.761px;" id="elsjbgxz713kl" class="animable"></path><path d="M101.14,260.54a3.4,3.4,0,0,0-.41-1.73,3.56,3.56,0,0,0-1.64.51,8.55,8.55,0,0,0-3.87,6.7,3.51,3.51,0,0,0,.41,1.73,3.59,3.59,0,0,0,1.65-.51A8.55,8.55,0,0,0,101.14,260.54Z" style="fill: rgb(38, 50, 56); transform-origin: 98.1804px 263.28px;" id="el4a9ql9ydtvt" class="animable"></path><path d="M253.84,137.4c-1.23-.71-2.94-.61-4.82.48a15.06,15.06,0,0,0-6.82,11.8c0,2.19.78,3.72,2,4.43l27.23,15.72,9.61-16.71Z" style="fill: rgb(15, 102, 172); transform-origin: 261.62px 153.389px;" id="eliru4ycuq1kf" class="animable"></path><g id="elhp3sge0qzjk"><path d="M253.84,137.4c-1.23-.71-2.94-.61-4.82.48a15.06,15.06,0,0,0-6.82,11.8c0,2.19.78,3.72,2,4.43l27.23,15.72,9.61-16.71Z" style="opacity: 0.3; transform-origin: 261.62px 153.389px;" class="animable"></path></g><g id="eldps5aluzw3l"><path d="M243,145.54a12.48,12.48,0,0,0-.82,4.14c0,2.19.78,3.72,2,4.43l27.23,15.72,3.4-5.91Z" style="opacity: 0.3; transform-origin: 258.495px 157.685px;" class="animable"></path></g><path d="M269.47,165.42a15.08,15.08,0,0,1,6.81-11.81c1.87-1.07,3.56-1.18,4.79-.49s2,2.24,2,4.43a15,15,0,0,1-6.82,11.8c-1.88,1.09-3.58,1.19-4.82.48S269.47,167.59,269.47,165.42Z" style="fill: rgb(15, 102, 172); transform-origin: 276.27px 161.484px;" id="elodkahxfmndb" class="animable"></path><g id="elpwy9evd6hxj"><path d="M269.47,165.42a15.08,15.08,0,0,1,6.81-11.81c1.87-1.07,3.56-1.18,4.79-.49s2,2.24,2,4.43a15,15,0,0,1-6.82,11.8c-1.88,1.09-3.58,1.19-4.82.48S269.47,167.59,269.47,165.42Z" style="opacity: 0.2; transform-origin: 276.27px 161.484px;" class="animable"></path></g><path d="M272.42,163.72a8.55,8.55,0,0,1,3.86-6.7,2.75,2.75,0,0,1,2.72-.28,2.7,2.7,0,0,1,1.15,2.51,8.53,8.53,0,0,1-3.87,6.7,2.35,2.35,0,0,1-3.86-2.23Z" style="fill: rgb(55, 71, 79); transform-origin: 276.269px 161.522px;" id="el4ack83sr83f" class="animable"></path><path d="M278.34,158.24a3.51,3.51,0,0,0-.41-1.73,3.59,3.59,0,0,0-1.65.51,8.56,8.56,0,0,0-3.87,6.7,3.4,3.4,0,0,0,.42,1.73,3.56,3.56,0,0,0,1.64-.51A8.56,8.56,0,0,0,278.34,158.24Z" style="fill: rgb(38, 50, 56); transform-origin: 275.375px 160.98px;" id="elcpjs0d1wz5" class="animable"></path><path d="M274.81,80.6l-29.4-17a57,57,0,0,0-6.74-10.07C254.45,56.28,266.93,65.84,274.81,80.6Z" style="fill: rgb(15, 102, 172); transform-origin: 256.74px 67.065px;" id="el1eq7t89s9pz" class="animable"></path><g id="elawc1wqxi3sh"><path d="M274.81,80.6l-29.4-17a57,57,0,0,0-6.74-10.07C254.45,56.28,266.93,65.84,274.81,80.6Z" style="opacity: 0.2; transform-origin: 256.74px 67.065px;" class="animable"></path></g><path d="M269.37,153.78a134.11,134.11,0,0,0,2.31-24.11c0-54.69-38.39-76.86-85.75-49.51S100.17,174,100.17,228.69a94.8,94.8,0,0,0,2.32,21.46l-11.06,6.39a110.37,110.37,0,0,1-2-21.64c0-61.55,43.22-136.41,96.53-167.18s96.52-5.83,96.52,55.73a148.8,148.8,0,0,1-2,24l-11,6.37" style="fill: rgb(55, 71, 79); transform-origin: 185.954px 155.54px;" id="el02r42weoud4u" class="animable"></path><path d="M269.38,153.78a135,135,0,0,0,2.3-24.12c0-36.07-16.7-58-41.67-60.89,7.81,10.42,12.29,25.29,12.29,44A135.26,135.26,0,0,1,240,136.82Z" style="fill: rgb(38, 50, 56); transform-origin: 250.845px 111.275px;" id="eldr5c08n2vyh" class="animable"></path><path d="M252.43,60c-17.32-9-40.73-7.14-66.5,7.74C132.61,98.49,89.4,173.34,89.4,234.91a110.09,110.09,0,0,0,2,21.62L62.07,239.59A108.88,108.88,0,0,1,60,218c0-61.56,43.21-136.41,96.53-167.19,26.63-15.38,50.73-16.83,68.2-6.76C229.21,46.59,245.7,56.12,252.43,60Z" style="fill: rgb(69, 90, 100); transform-origin: 156.215px 147.083px;" id="elmhr3fqx8djr" class="animable"></path><path d="M76.42,231.21a4.72,4.72,0,0,1-2.31-.7A10.94,10.94,0,0,1,69.17,222c0-2.28,1.18-3.75,3-3.75a4.7,4.7,0,0,1,2.31.69,11,11,0,0,1,4.94,8.56C79.41,229.73,78.23,231.21,76.42,231.21Z" style="fill: rgb(38, 50, 56); transform-origin: 74.295px 224.73px;" id="el5rwv2w05i6o" class="animable"></path><path d="M256.79,54.09A57.13,57.13,0,0,0,229,47.31c-14.73,0-30.44,4.76-46.71,14.14-37.65,21.73-70.5,64.8-87.6,110.21l-29.38-17c17.1-45.41,50-88.48,87.6-110.21,16.27-9.38,32-14.16,46.71-14.16a56.86,56.86,0,0,1,28.73,7.34C233,40.37,250.57,50.49,256.79,54.09Z" style="fill: rgb(15, 102, 172); transform-origin: 161.05px 100.972px;" id="el1zqy7yx1h7h" class="animable"></path><g id="elpkmhm8zd5xg"><path d="M256.79,54.09A57.13,57.13,0,0,0,229,47.31c-14.73,0-30.44,4.76-46.71,14.14-37.65,21.73-70.5,64.8-87.6,110.21l-29.38-17c17.1-45.41,50-88.48,87.6-110.21,16.27-9.38,32-14.16,46.71-14.16a56.86,56.86,0,0,1,28.73,7.34C233,40.37,250.57,50.49,256.79,54.09Z" style="fill: rgb(255, 255, 255); opacity: 0.6; transform-origin: 161.05px 100.972px;" class="animable"></path></g><path d="M274.8,80.59C265.38,63,249.39,52.73,229,52.73c-13.77,0-28.58,4.51-44,13.42-36.9,21.3-69.07,63.68-85.61,108.23l-4.7-2.72c17.1-45.41,49.95-88.48,87.6-110.21,16.27-9.38,32-14.14,46.71-14.14,21.46,0,38.51,10.14,49,27.75Z" style="fill: rgb(15, 102, 172); transform-origin: 186.345px 110.845px;" id="eltwr409q6z89" class="animable"></path></g></g><g id="freepik--musical-notes--inject-3" class="animable" style="transform-origin: 389.685px 192.185px;"><path id="freepik--musical-note--inject-3" d="M401.05,64.32l-4.9,16.15a4.55,4.55,0,0,0-1.33-.69,4.42,4.42,0,1,0,2.95,5.51l4.4-14.47,15.73.58h0l-4.33,14.35a4.31,4.31,0,0,0-1.33-.69,4.42,4.42,0,1,0,2.95,5.51h0l7.23-24Z" style="fill: rgb(15, 102, 172); transform-origin: 405.77px 79.0152px;" class="animable"></path><path id="freepik--musical-note--inject-3" d="M389.23,311.77l-4.9,16.15a4.31,4.31,0,0,0-1.33-.69,4.42,4.42,0,1,0,2.95,5.51l4.4-14.47,15.73.58h0l-4.33,14.35a4.31,4.31,0,0,0-1.33-.69,4.42,4.42,0,1,0,2.95,5.51h0l7.22-24Z" style="fill: rgb(15, 102, 172); transform-origin: 393.945px 326.465px;" class="animable"></path><path id="freepik--musical-note--inject-3" d="M358.12,121.59a7.8,7.8,0,0,1,3.17-.79,16.52,16.52,0,0,1,4.37.5,30.23,30.23,0,0,0,5.79,1,7.31,7.31,0,0,0,5.41-1.88,7.63,7.63,0,0,1-3.38-.45c-2.59-1-4.67-3.65-7-5.13-3.47-2.19-6.9-2-11.12-.94,0,3.59-.07,7.2-.11,10.8l-.09,8.47c0,.27-.13,3.85-.13,3.85a7.38,7.38,0,0,0-3.15-.78,6.06,6.06,0,1,0,6,6.11Z" style="fill: rgb(15, 102, 172); transform-origin: 361.31px 130.747px;" class="animable"></path><path id="freepik--musical-note--inject-3" d="M456,273.12a7.76,7.76,0,0,1,3.27.12,17.14,17.14,0,0,1,4.06,1.68,30.73,30.73,0,0,0,5.29,2.57,7.32,7.32,0,0,0,5.72-.32,7.64,7.64,0,0,1-3.13-1.36c-2.21-1.65-3.47-4.8-5.3-6.87-2.72-3.07-6.06-3.85-10.42-4-1,3.46-2.06,6.9-3.09,10.35l-2.43,8.12-1.2,3.65a7.29,7.29,0,0,0-2.81-1.61A6.06,6.06,0,1,0,450,293Z" style="fill: rgb(15, 102, 172); transform-origin: 456.239px 281.124px;" class="animable"></path><path id="freepik--musical-note--inject-3" d="M312.75,57.44a8.41,8.41,0,0,1,2.05-2.89,17.91,17.91,0,0,1,3.94-2.68,33.3,33.3,0,0,0,5.48-3.29,7.9,7.9,0,0,0,3.11-5.37,8.23,8.23,0,0,1-3.1,2c-2.81,1-6.42.29-9.38.72-4.41.65-7.11,3.22-9.82,7.09,2.55,3,5,6,7.55,9l5.93,7c.19.22,2.61,3.26,2.61,3.26A8,8,0,0,0,318,73.9a6.58,6.58,0,1,0,9.27.78Z" style="fill: rgb(15, 102, 172); transform-origin: 316.927px 64.3589px;" class="animable"></path></g><g id="freepik--Controls--inject-3" class="animable" style="transform-origin: 390.915px 220.219px;"><g id="freepik--controls--inject-3" class="animable" style="transform-origin: 389.58px 178.886px;"><g id="freepik--play-pause--inject-3" class="animable" style="transform-origin: 390.26px 178.488px;"><g id="freepik--Box--inject-3" class="animable" style="transform-origin: 390.26px 178.488px;"><g id="freepik--speech-bubble--inject-3" class="animable" style="transform-origin: 390.26px 178.488px;"><path d="M401,153.48l-26.21,15.14a1.86,1.86,0,0,0-.85,1.46v30.24a1.82,1.82,0,0,0,.85,1.45l3,1.73a1.87,1.87,0,0,0,1.68,0l26.22-15.15a1.85,1.85,0,0,0,.84-1.45V156.61a1.82,1.82,0,0,0-.85-1.45l-3-1.69A1.9,1.9,0,0,0,401,153.48Z" style="fill: rgb(15, 102, 172); transform-origin: 390.235px 178.489px;" id="elftw3ua4gded" class="animable"></path><path d="M378.68,203V172.72a1.87,1.87,0,0,1,.84-1.46l26.22-15.14c.46-.27.84-.05.84.49V186.9a1.85,1.85,0,0,1-.84,1.45L379.52,203.5C379.06,203.76,378.68,203.55,378.68,203Z" style="fill: rgb(15, 102, 172); transform-origin: 392.63px 179.808px;" id="el0hqg1y6fsvo6" class="animable"></path><path d="M378.68,203V172.72a1.87,1.87,0,0,1,.84-1.46l26.22-15.14c.46-.27.84-.05.84.49V186.9a1.85,1.85,0,0,1-.84,1.45L379.52,203.5C379.06,203.76,378.68,203.55,378.68,203Z" style="fill: rgb(15, 102, 172); transform-origin: 392.63px 179.808px;" id="el02q9ohrp9qp5" class="animable"></path><g id="elw26pol1q4c7"><path d="M379.52,203.5a2,2,0,0,1-1.69,0l-3-1.74a1.82,1.82,0,0,1-.85-1.45V170.08a1.77,1.77,0,0,1,.27-.86l4.69,2.67a1.63,1.63,0,0,0-.25.83V203C378.68,203.5,379,203.78,379.52,203.5Z" style="opacity: 0.2; transform-origin: 376.75px 186.454px;" class="animable"></path></g><g id="elgkvqlh0m69q"><path d="M406.57,156.46c-.07-.43-.41-.58-.83-.34l-26.22,15.14a1.79,1.79,0,0,0-.59.63l-4.69-2.67a1.6,1.6,0,0,1,.58-.6L401,153.48a1.86,1.86,0,0,1,1.69,0l3,1.69A1.83,1.83,0,0,1,406.57,156.46Z" style="fill: rgb(255, 255, 255); opacity: 0.4; transform-origin: 390.405px 162.583px;" class="animable"></path></g></g></g><path d="M402.9,173.79c0,7.62-4.63,16.48-10.35,19.78s-10.36-.2-10.36-7.83,4.64-16.48,10.36-19.78S402.9,166.16,402.9,173.79Z" style="fill: rgb(250, 250, 250); transform-origin: 392.545px 179.765px;" id="el0xg47ct75wr" class="animable"></path><path d="M391.15,176.25v8.83a1.42,1.42,0,0,1-.63,1.1l-1.7,1c-.35.2-.63,0-.63-.37V178a1.42,1.42,0,0,1,.63-1.1l1.7-1C390.86,175.69,391.15,175.85,391.15,176.25Z" style="fill: rgb(69, 90, 100); transform-origin: 389.67px 181.533px;" id="elememvnqlk7q" class="animable"></path><path d="M397.08,172.83v8.82a1.42,1.42,0,0,1-.63,1.1l-1.7,1c-.35.2-.64,0-.64-.37v-8.82a1.4,1.4,0,0,1,.64-1.09l1.7-1C396.8,172.26,397.08,172.42,397.08,172.83Z" style="fill: rgb(69, 90, 100); transform-origin: 395.595px 178.103px;" id="elb7mtftrgjl" class="animable"></path></g><g id="freepik--Next--inject-3" class="animable" style="transform-origin: 422.87px 159.666px;"><g id="freepik--box--inject-3" class="animable" style="transform-origin: 422.87px 159.666px;"><g id="freepik--speech-bubble--inject-3" class="animable" style="transform-origin: 422.87px 159.666px;"><path d="M431.47,139.66l-21,12.11a1.5,1.5,0,0,0-.67,1.17v24.19a1.45,1.45,0,0,0,.68,1.16l2.41,1.39a1.49,1.49,0,0,0,1.35,0l21-12.11a1.5,1.5,0,0,0,.68-1.17V142.16a1.5,1.5,0,0,0-.68-1.16l-2.41-1.35A1.49,1.49,0,0,0,431.47,139.66Z" style="fill: rgb(15, 102, 172); transform-origin: 422.86px 159.666px;" id="el50b8k46pbhd" class="animable"></path><path d="M413.59,179.28V155.05a1.47,1.47,0,0,1,.67-1.16l21-12.12c.37-.21.68,0,.68.39v24.23a1.5,1.5,0,0,1-.68,1.17l-21,12.11C413.89,179.89,413.59,179.71,413.59,179.28Z" style="fill: rgb(15, 102, 172); transform-origin: 424.765px 160.726px;" id="el9za9bcmz0as" class="animable"></path><path d="M413.59,179.28V155.05a1.47,1.47,0,0,1,.67-1.16l21-12.12c.37-.21.68,0,.68.39v24.23a1.5,1.5,0,0,1-.68,1.17l-21,12.11C413.89,179.89,413.59,179.71,413.59,179.28Z" style="fill: rgb(15, 102, 172); transform-origin: 424.765px 160.726px;" id="el07r50gpxk0wx" class="animable"></path><g id="el0ggy4na9ktf5"><path d="M414.26,179.67a1.53,1.53,0,0,1-1.35,0l-2.41-1.39a1.45,1.45,0,0,1-.68-1.16V152.94a1.39,1.39,0,0,1,.21-.69l3.76,2.14a1.3,1.3,0,0,0-.2.66v24.23C413.59,179.68,413.86,179.9,414.26,179.67Z" style="opacity: 0.2; transform-origin: 412.04px 166.038px;" class="animable"></path></g><g id="el9zo0l8tx9aj"><path d="M435.9,142c-.06-.34-.33-.46-.67-.27l-21,12.12a1.34,1.34,0,0,0-.47.5L410,152.25a1.28,1.28,0,0,1,.47-.48l21-12.11a1.49,1.49,0,0,1,1.35,0l2.41,1.35A1.51,1.51,0,0,1,435.9,142Z" style="fill: rgb(255, 255, 255); opacity: 0.4; transform-origin: 422.95px 146.924px;" class="animable"></path></g></g></g><path d="M430.71,152.85v8.82a1.4,1.4,0,0,1-.63,1.1l-1.7,1c-.35.2-.64,0-.64-.36v-8.83a1.4,1.4,0,0,1,.64-1.09l1.7-1C430.43,152.28,430.71,152.44,430.71,152.85Z" style="fill: rgb(69, 90, 100); transform-origin: 429.225px 158.123px;" id="elzn17shygvl" class="animable"></path><path d="M418.78,159.83v8.64c0,.65.34.77.77.29l8-9.22c.43-.49.25-.88-.4-.88H420A1.17,1.17,0,0,0,418.78,159.83Z" style="fill: rgb(69, 90, 100); transform-origin: 423.282px 163.856px;" id="elww8u3z86ln" class="animable"></path></g><g id="freepik--Previews--inject-3" class="animable" style="transform-origin: 356.28px 198.109px;"><g id="freepik--box--inject-3" class="animable" style="transform-origin: 356.28px 198.109px;"><g id="freepik--speech-bubble--inject-3" class="animable" style="transform-origin: 356.28px 198.109px;"><path d="M364.9,178.1l-21,12.11a1.49,1.49,0,0,0-.68,1.17v24.19a1.48,1.48,0,0,0,.68,1.16l2.41,1.39a1.49,1.49,0,0,0,1.35,0l21-12.11a1.49,1.49,0,0,0,.67-1.17V180.6a1.45,1.45,0,0,0-.68-1.16l-2.41-1.35A1.49,1.49,0,0,0,364.9,178.1Z" style="fill: rgb(15, 102, 172); transform-origin: 356.275px 198.109px;" id="elk6nyibdivsb" class="animable"></path><path d="M347,217.72V193.49a1.47,1.47,0,0,1,.67-1.16l21-12.12c.37-.21.67,0,.67.39v24.23a1.49,1.49,0,0,1-.67,1.17l-21,12.11C347.32,218.33,347,218.15,347,217.72Z" style="fill: rgb(15, 102, 172); transform-origin: 358.17px 199.166px;" id="elhisxa8lyqkw" class="animable"></path><path d="M347,217.72V193.49a1.47,1.47,0,0,1,.67-1.16l21-12.12c.37-.21.67,0,.67.39v24.23a1.49,1.49,0,0,1-.67,1.17l-21,12.11C347.32,218.33,347,218.15,347,217.72Z" style="fill: rgb(15, 102, 172); transform-origin: 358.17px 199.166px;" id="eljnzsl89n0ak" class="animable"></path><g id="eld4do0ukwryk"><path d="M347.69,218.11a1.53,1.53,0,0,1-1.35,0l-2.41-1.39a1.48,1.48,0,0,1-.68-1.16V191.38a1.4,1.4,0,0,1,.22-.69l3.75,2.14a1.3,1.3,0,0,0-.2.66v24.23C347,218.12,347.3,218.34,347.69,218.11Z" style="opacity: 0.2; transform-origin: 345.47px 204.478px;" class="animable"></path></g><g id="elc7wqj0qvi3e"><path d="M369.33,180.48c-.05-.34-.33-.46-.67-.27l-21,12.12a1.42,1.42,0,0,0-.47.5l-3.76-2.14a1.44,1.44,0,0,1,.47-.48l21-12.11a1.49,1.49,0,0,1,1.35,0l2.41,1.35A1.51,1.51,0,0,1,369.33,180.48Z" style="fill: rgb(255, 255, 255); opacity: 0.4; transform-origin: 356.38px 185.384px;" class="animable"></path></g></g></g><path d="M354.85,196.87v8.82a1.39,1.39,0,0,1-.63,1.1l-1.7,1c-.35.21-.63,0-.63-.36v-8.82a1.39,1.39,0,0,1,.63-1.1l1.7-1C354.57,196.3,354.85,196.47,354.85,196.87Z" style="fill: rgb(69, 90, 100); transform-origin: 353.37px 202.147px;" id="el1ltbicfokj4" class="animable"></path><path d="M364.47,200.09v-9c0-.69-.37-.83-.83-.31l-8.52,9.63c-.46.52-.27.94.42.94h7.68A1.27,1.27,0,0,0,364.47,200.09Z" style="fill: rgb(69, 90, 100); transform-origin: 359.669px 195.908px;" id="elxvczicgktla" class="animable"></path></g></g><g id="freepik--now-playing-box--inject-3" class="animable" style="transform-origin: 390.915px 242.735px;"><g id="freepik--box--inject-3" class="animable" style="transform-origin: 390.915px 242.735px;"><g id="freepik--speech-bubble--inject-3" class="animable" style="transform-origin: 390.915px 242.735px;"><path d="M434.4,184.73l-91.68,52.93a1.86,1.86,0,0,0-.84,1.46v58.45a1.84,1.84,0,0,0,.84,1.44l3,1.74a1.9,1.9,0,0,0,1.69,0l91.68-52.94a1.87,1.87,0,0,0,.84-1.46V187.86a1.82,1.82,0,0,0-.85-1.45l-3-1.69A1.86,1.86,0,0,0,434.4,184.73Z" style="fill: rgb(69, 90, 100); transform-origin: 390.905px 242.736px;" id="eli2quicr836a" class="animable"></path><path d="M439.94,187.7c-.07-.42-.41-.57-.83-.33l-91.68,52.94a1.73,1.73,0,0,0-.6.63l-4.69-2.68a1.67,1.67,0,0,1,.58-.6l91.68-52.94a1.9,1.9,0,0,1,1.69,0l3,1.69A1.83,1.83,0,0,1,439.94,187.7Z" style="fill: rgb(55, 71, 79); transform-origin: 391.04px 212.731px;" id="elqvcxdm3y8ne" class="animable"></path><path d="M346.58,300.25V241.77a1.86,1.86,0,0,1,.85-1.46l91.68-52.94c.46-.27.84-.05.84.49v58.48a1.87,1.87,0,0,1-.84,1.46l-91.68,52.94C347,301,346.58,300.79,346.58,300.25Z" style="fill: rgb(69, 90, 100); transform-origin: 393.265px 244.053px;" id="el9slfw793m5" class="animable"></path><g id="elrzqfhcij4j"><path d="M347.43,300.74a1.93,1.93,0,0,1-1.69,0l-3-1.74a1.84,1.84,0,0,1-.84-1.44V239.12a1.75,1.75,0,0,1,.26-.86l4.69,2.68a1.74,1.74,0,0,0-.25.83v58.48C346.58,300.74,346.93,301,347.43,300.74Z" style="fill: rgb(38, 50, 56); opacity: 0.2; transform-origin: 344.665px 269.597px;" class="animable"></path></g></g></g><path d="M358.24,286.63a.06.06,0,0,1-.07,0,.06.06,0,0,1,0-.05v-.33l-1,.6a.07.07,0,0,1-.06,0,0,0,0,0,1,0-.05v-.35a.53.53,0,0,1,0-.17l1-1.82a.28.28,0,0,1,.05-.08l.07,0,.5-.29s.05,0,.06,0a0,0,0,0,1,0,.05v1.27l.28-.16a.06.06,0,0,1,.07,0s0,0,0,0v.36a.1.1,0,0,1,0,.07l-.07.07-.28.16v.34a.16.16,0,0,1,0,.08.12.12,0,0,1-.06.06Zm-.08-.91v-.61l-.48.89Z" style="fill: rgb(255, 255, 255); transform-origin: 358.125px 285.473px;" id="el6p0k18ncnh4" class="animable"></path><path d="M360.2,284.25a.31.31,0,0,1,0,.08l-.07.06-.43.25s-.05,0-.06,0a0,0,0,0,1,0,0v-.43a.13.13,0,0,1,0-.08.09.09,0,0,1,.06-.06l.43-.26h.07a.08.08,0,0,1,0,.05Zm0,1.16a.31.31,0,0,1,0,.08l-.07.06-.43.25s-.05,0-.06,0a0,0,0,0,1,0-.05v-.43a.13.13,0,0,1,0-.08.09.09,0,0,1,.06-.06l.43-.25a.06.06,0,0,1,.07,0s0,0,0,0Z" style="fill: rgb(255, 255, 255); transform-origin: 359.919px 284.805px;" id="elf5fze5vadio" class="animable"></path><path d="M361.88,284.53s-.05,0-.07,0a.06.06,0,0,1,0-.05v-.34l-1.05.61h-.06a.05.05,0,0,1,0,0v-.35a.34.34,0,0,1,.05-.17l1-1.82.05-.08a.18.18,0,0,1,.07-.05l.5-.29s.05,0,.06,0a0,0,0,0,1,0,.05v1.27l.29-.17h.06a.05.05,0,0,1,0,.05v.35a.13.13,0,0,1,0,.08l-.06.07-.29.16v.34a.16.16,0,0,1,0,.08.12.12,0,0,1-.06.06Zm-.08-.92V283l-.48.89Z" style="fill: rgb(255, 255, 255); transform-origin: 361.743px 283.37px;" id="elwwannkr9oct" class="animable"></path><path d="M363.41,283.56a.1.1,0,0,0,0,0l.72-2.09-1,.57a0,0,0,0,1-.06,0s0,0,0,0v-.36a.11.11,0,0,1,0-.07s0-.05.06-.07l1.59-.91a0,0,0,0,1,.06,0,0,0,0,0,1,0,.05v.3a.58.58,0,0,1-.06.2l-.72,2.09,0,.08-.06.06-.47.27h-.05A0,0,0,0,1,363.41,283.56Z" style="fill: rgb(255, 255, 255); transform-origin: 363.922px 282.155px;" id="elm3y9afchmih" class="animable"></path><path d="M423.59,248.1a.91.91,0,0,1-.08.39,1.47,1.47,0,0,1-.21.39,2.6,2.6,0,0,1-.32.35,2.33,2.33,0,0,1-.37.27,1.48,1.48,0,0,1-.38.16.72.72,0,0,1-.32,0,.38.38,0,0,1-.22-.13.57.57,0,0,1-.08-.31.69.69,0,0,1,0-.2l.06-.19a.75.75,0,0,1,.08-.18l.08-.17.64-1.22,0-.07.07-.06.53-.3s0,0,0,0,0,0,0,0v.05l-.44.84a1.28,1.28,0,0,1,.33-.11.59.59,0,0,1,.27,0,.4.4,0,0,1,.19.15A.55.55,0,0,1,423.59,248.1Zm-1.36.79a.18.18,0,0,0,0,.11.13.13,0,0,0,.09,0,.26.26,0,0,0,.12,0l.14-.06.13-.1a.68.68,0,0,0,.12-.12,1.19,1.19,0,0,0,.09-.15.4.4,0,0,0,0-.15.18.18,0,0,0,0-.11.15.15,0,0,0-.09,0,.17.17,0,0,0-.12,0,.38.38,0,0,0-.13.06.45.45,0,0,0-.14.1.68.68,0,0,0-.12.12.6.6,0,0,0-.09.15A.4.4,0,0,0,422.23,248.89Z" style="fill: rgb(255, 255, 255); transform-origin: 422.596px 248.254px;" id="elbkcj0ngyey" class="animable"></path><path d="M424.65,247a.16.16,0,0,1,0,.08l-.06.06-.43.25s-.05,0-.07,0a.06.06,0,0,1,0-.05V247a.24.24,0,0,1,0-.08.13.13,0,0,1,.07-.06l.43-.25s.05,0,.06,0,0,0,0,0Zm0,1.16a.16.16,0,0,1,0,.08.17.17,0,0,1-.06.06l-.43.25s-.05,0-.07,0a.06.06,0,0,1,0,0v-.43a.24.24,0,0,1,0-.08.13.13,0,0,1,.07-.06l.43-.25s.05,0,.06,0,0,0,0,0Z" style="fill: rgb(255, 255, 255); transform-origin: 424.37px 247.58px;" id="el04qa9yilmeoy" class="animable"></path><path d="M426.89,244.67H427a.05.05,0,0,1,0,.05v.35a.24.24,0,0,1,0,.08.56.56,0,0,1,0,.08l-.4.63a.69.69,0,0,1,.42,0,.32.32,0,0,1,.17.33,1.17,1.17,0,0,1-.26.71,2.49,2.49,0,0,1-.73.61,1.6,1.6,0,0,1-.42.18.58.58,0,0,1-.31,0,.29.29,0,0,1-.19-.09.29.29,0,0,1-.07-.2.1.1,0,0,1,0-.07.12.12,0,0,1,.05-.05l.42-.24a.11.11,0,0,1,.1,0l.08,0h.12a.43.43,0,0,0,.2-.08,1.2,1.2,0,0,0,.27-.21.32.32,0,0,0,.1-.23c0-.08,0-.11-.1-.11a.83.83,0,0,0-.27.1l-.27.16s0,0-.06,0a0,0,0,0,1,0,0v-.28a.24.24,0,0,1,0-.08.56.56,0,0,1,.05-.08l.35-.56-.86.5s-.05,0-.07,0,0,0,0,0v-.35a.14.14,0,0,1,.09-.14Z" style="fill: rgb(255, 255, 255); transform-origin: 426.198px 246.191px;" id="ely3tu2sd82lp" class="animable"></path><path d="M428.55,243.68a1.41,1.41,0,0,1,.43-.17.54.54,0,0,1,.29,0,.37.37,0,0,1,.18.19.94.94,0,0,1,.07.3v.59a1.89,1.89,0,0,1-.07.39,1.46,1.46,0,0,1-.18.38,2,2,0,0,1-.29.37,2.4,2.4,0,0,1-.43.32,1.59,1.59,0,0,1-.43.18.48.48,0,0,1-.3,0,.42.42,0,0,1-.17-.18.94.94,0,0,1-.07-.31c0-.09,0-.18,0-.29s0-.2,0-.3a1.8,1.8,0,0,1,.07-.38,2.2,2.2,0,0,1,.17-.39,2,2,0,0,1,.3-.37A2.53,2.53,0,0,1,428.55,243.68Zm.35,1.27a5.23,5.23,0,0,0,0-.56.59.59,0,0,0,0-.14.16.16,0,0,0-.06-.08.13.13,0,0,0-.11,0,.46.46,0,0,0-.16.06.76.76,0,0,0-.17.13.61.61,0,0,0-.1.14.44.44,0,0,0-.06.16.9.9,0,0,0,0,.16,5.23,5.23,0,0,0,0,.56.58.58,0,0,0,0,.14.19.19,0,0,0,0,.09.2.2,0,0,0,.11,0,.56.56,0,0,0,.17-.07,1.11,1.11,0,0,0,.16-.12.72.72,0,0,0,.11-.15.47.47,0,0,0,.06-.15A1,1,0,0,0,428.9,245Z" style="fill: rgb(255, 255, 255); transform-origin: 428.55px 244.872px;" id="elacr1lvo9enq" class="animable"></path><g id="el1v0sb5qmeub"><path d="M369.11,277.28l48.32-27.9c.79-.46,1.43-.13,1.43.73a3.06,3.06,0,0,1-1.43,2.38l-48.32,27.9c-.79.46-1.44.13-1.44-.73A3.06,3.06,0,0,1,369.11,277.28Z" style="fill: rgb(255, 255, 255); opacity: 0.3; transform-origin: 393.265px 264.885px;" class="animable"></path></g><path d="M369.11,277.28l36.28-20.95c.79-.46,1.44-.13,1.44.73a3.09,3.09,0,0,1-1.44,2.38l-36.28,20.95c-.79.46-1.44.13-1.44-.73A3.06,3.06,0,0,1,369.11,277.28Z" style="fill: rgb(255, 255, 255); transform-origin: 387.25px 268.36px;" id="elzah2u545m4e" class="animable"></path><path d="M435.91,213l-4.28,2.46c-1.76,1-4.83,2.93-6.59,2.45-1.48-.4-2.62-2.39-4.66-1.21-1.29.74-2.72,5.31-5.23,6.76s-4-2.64-4.81-4.75-2.24-6.06-5.23-4.34-4.54,7.77-6.44,12.21-4.37,8.74-7.42,10.5c-3.6,2.08-6.08,1.07-7.77,2.05s-3.11,4.08-5,5.87c-1.68,1.63-4.27,3.2-5.76,2s-2.56-4.28-4.06-3.42-2.71,5.84-4.13,8.33-3,4-7.19,6.41l-7.94,4.58v.57l3.42-2c1.71-1,4.12-2.29,5.73-1.61s1.68,1.3,3.1.48,2-2,3-3.61a8.91,8.91,0,0,1,2.75-3.11c1-.61,2.37,0,3.2.8s1.64,1.67,2.87,1a8.67,8.67,0,0,0,2.88-3.72c.8-1.56,1.24-2.79,2.12-3.31a4.56,4.56,0,0,1,3.1-.26,6.86,6.86,0,0,0,4.81-1c2.08-1.2,4.5-3.32,7.54-8.74l4.61-2.67c3.36-1.93,5.68-3.06,7.22-2.7,1.92.44,4.56,4.14,7.43,2.47s3.71-6,5.13-8.86a12.22,12.22,0,0,1,5.82-6.25l11.74-6.78Z" style="fill: rgb(15, 102, 172); transform-origin: 392.655px 238.235px;" id="el6t5tike90gx" class="animable"></path><g id="el6ecdhbks39l"><path d="M410.34,235.63c-1.73-.66-3.3-2.34-4.55-2.63-1.54-.36-3.86.77-7.22,2.7L394,238.37c2.66-4.77,5.19-12.24,6.14-15.2.41-1.26.87-2.52,1.41-3.75a16.37,16.37,0,0,1,2.12-3.71c1.49-1.55,2.61-1.72,3.33.08s.19,7.16.32,11.71S408.65,234.61,410.34,235.63Z" style="opacity: 0.2; transform-origin: 402.17px 226.432px;" class="animable"></path></g><g id="elssal56zb47"><path d="M372.75,247c1.49,1.18,4.08-.39,5.76-2,1.86-1.79,3.27-4.89,5-5.87s4.17,0,7.77-2.05a11.24,11.24,0,0,0,3.06-2.77h0c-1.31,2-3.3,5.74-7.19,8.55-2.26,1.63-5.19,2.63-6.49,3.38a7.77,7.77,0,0,0-3.08,3.19h0c-.37.61-.71,1.39-1.16,2.27a8.67,8.67,0,0,1-2.88,3.72,1.58,1.58,0,0,1-1.58.09c-1.09-.85-1.58-2.71-1.72-6.63-.17-4.53-.81-5.41-1.52-5.28C370.19,242.76,371.26,245.87,372.75,247Z" style="opacity: 0.2; transform-origin: 381.53px 244.995px;" class="animable"></path></g><g id="elgmvubp0gv2n"><path d="M407.28,227.5c-.13-4.55.41-9.91-.32-11.71-.49-1.22-1.16-1.53-2-1.13,1.27-.17,2.39,1.84,1.65,6.79-.41,2.74-1.62,7.88-1,11.52a1.52,1.52,0,0,1,.21,0c1.25.29,2.82,2,4.55,2.63C408.65,234.61,407.41,232.06,407.28,227.5Z" style="opacity: 0.2; transform-origin: 407.665px 225.048px;" class="animable"></path></g><g id="eloe1gh3rcnpl"><path d="M394,238.37l2.55-1.48a76.3,76.3,0,0,0,2.31-7.32c1-3.59,1.76-7.81,2.69-10.15-.54,1.23-1,2.49-1.41,3.75C399.15,226.13,396.62,233.6,394,238.37Z" style="opacity: 0.2; transform-origin: 397.775px 228.895px;" class="animable"></path></g><g id="elnwa9sjzry6c"><path d="M419,218.48c-1,1.68-2.18,4-3.86,5-2.51,1.45-4-2.64-4.81-4.75-.24-.61-.53-1.39-.89-2.13,1,2.14,1.84,6.06,2.45,8.27.52,1.88,1.05,3.16,2.52,2.59s2.48-3.67,3.09-5.34A29.2,29.2,0,0,1,419,218.48Z" style="fill: rgb(255, 255, 255); opacity: 0.5; transform-origin: 414.22px 222.098px;" class="animable"></path></g><g id="elagrtsup3p8w"><path d="M419.25,221.29c-.76,2.35-1.11,4.94-2.3,8.72.47-1.2.9-2.4,1.4-3.4a12.22,12.22,0,0,1,5.82-6.25l3.85-2.22c-3.71,2.14-5.31.5-6.2,0S420,218.94,419.25,221.29Z" style="opacity: 0.2; transform-origin: 422.485px 224.022px;" class="animable"></path></g><g id="ell5n3t0363xj"><path d="M421.3,218.05c-.72.14-1.44,1.34-2.05,3.24-.76,2.35-1.11,4.94-2.3,8.72.47-1.2.9-2.4,1.4-3.4.36-.73.7-1.36,1-1.94.14-1.12.23-2.1.29-2.68C419.87,220.26,420.5,218.63,421.3,218.05Z" style="opacity: 0.2; transform-origin: 419.125px 224.03px;" class="animable"></path></g><g id="eltss7j3sho8"><path d="M391.25,237.1c-3.6,2.08-6.08,1.07-7.77,2.05a3.86,3.86,0,0,0-.78.61c1.14-1,3-.25,4.43,0a6.67,6.67,0,0,0,4.16-.91,49.09,49.09,0,0,0,3-4.49h0A11.24,11.24,0,0,1,391.25,237.1Z" style="opacity: 0.2; transform-origin: 388.495px 237.08px;" class="animable"></path></g><g id="eltqgmfx5rkur"><path d="M370.21,248.9c.14,3.92.63,5.78,1.72,6.63a1.58,1.58,0,0,0,1.58-.09,7.88,7.88,0,0,0,2.66-3.29c-1.45,2-3.63,2.33-4.25.43s-.64-4.54-1.07-6.34-.92-2.73-1.62-2.77h-.14l-.1,0-.06,0-.08,0-.16.07C369.4,243.49,370,244.37,370.21,248.9Z" style="opacity: 0.2; transform-origin: 372.43px 249.585px;" class="animable"></path></g><g id="elfaagnra8dlu"><path d="M364.56,252c-1.43,2.49-3,4-7.19,6.41l-.92.53c5.29-3,7.36-2.26,8.73-5.15s1.91-7.73,2.6-9.09C366.68,246.47,365.68,250,364.56,252Z" style="fill: rgb(255, 255, 255); opacity: 0.5; transform-origin: 362.115px 251.82px;" class="animable"></path></g><g id="elly70h7qluqo"><path d="M396.43,233.19a53.35,53.35,0,0,1-2.48,5.18c-3,5.42-5.45,7.54-7.53,8.74a6.77,6.77,0,0,1-4.8,1,4.64,4.64,0,0,0-3.11.27,6.92,6.92,0,0,1,4.19-1.16c1.66-.05,4.11-.78,6.93-3.58S396.31,233.42,396.43,233.19Z" style="fill: rgb(255, 255, 255); opacity: 0.5; transform-origin: 387.47px 240.785px;" class="animable"></path></g><path d="M381.86,257.45a.09.09,0,0,1,.12,0,.21.21,0,0,1,0,.15v.33a.54.54,0,0,1,0,.21.24.24,0,0,1-.12.14l-1.13.66v5.46a.54.54,0,0,1-.05.21.34.34,0,0,1-.12.14l-.25.14a.07.07,0,0,1-.11,0,.17.17,0,0,1-.05-.15v-5.46l-1.14.66a.1.1,0,0,1-.12,0,.21.21,0,0,1-.05-.15v-.34a.49.49,0,0,1,.05-.2c0-.07.07-.12.12-.14Z" style="fill: rgb(255, 255, 255); transform-origin: 380.417px 261.172px;" id="elrfnz519fkwa" class="animable"></path><path d="M385.82,255.16a.1.1,0,0,1,.12,0,.21.21,0,0,1,.05.15v6.05a.54.54,0,0,1-.05.21.28.28,0,0,1-.12.14l-.25.14a.07.07,0,0,1-.11,0,.21.21,0,0,1,0-.15v-2.64l-2.14,1.24v2.64a.54.54,0,0,1,0,.21.28.28,0,0,1-.12.14l-.24.14q-.08,0-.12,0a.22.22,0,0,1-.05-.16v-6a.49.49,0,0,1,.05-.2.24.24,0,0,1,.12-.14l.24-.15a.1.1,0,0,1,.12,0,.21.21,0,0,1,0,.15v2.57l2.14-1.24v-2.57a.49.49,0,0,1,0-.2.27.27,0,0,1,.11-.14Z" style="fill: rgb(255, 255, 255); transform-origin: 384.39px 259.285px;" id="el7f3iwpurb9w" class="animable"></path><path d="M389.66,258.66a.09.09,0,0,1,.11,0,.17.17,0,0,1,.05.15v.34a.35.35,0,0,1-.05.2.37.37,0,0,1-.11.15l-2.46,1.42a.1.1,0,0,1-.12,0,.21.21,0,0,1-.05-.15v-6a.54.54,0,0,1,.05-.21c0-.07.07-.12.12-.14l2.41-1.39a.08.08,0,0,1,.11,0,.18.18,0,0,1,0,.15v.34a.41.41,0,0,1,0,.21.33.33,0,0,1-.11.14l-2,1.15v2l1.87-1.08a.09.09,0,0,1,.11,0,.21.21,0,0,1,.05.15v.34a.46.46,0,0,1-.05.2.37.37,0,0,1-.11.15l-1.87,1.07v2Z" style="fill: rgb(255, 255, 255); transform-origin: 388.426px 256.974px;" id="elw01uloap" class="animable"></path><path d="M393.43,250.68a1.17,1.17,0,0,1,.65-.2,1,1,0,0,1,.49.15,1,1,0,0,1,.3.38,1.39,1.39,0,0,1,.11.47.38.38,0,0,1,0,.17.27.27,0,0,1-.1.11l-.25.15a.14.14,0,0,1-.1,0s-.06-.05-.09-.12a.85.85,0,0,0-.1-.18.45.45,0,0,0-.19-.17.49.49,0,0,0-.28-.07.78.78,0,0,0-.4.13,1.46,1.46,0,0,0-.32.25,1.54,1.54,0,0,0-.28.34,2,2,0,0,0-.2.42,1.45,1.45,0,0,0-.07.47.76.76,0,0,0,.07.37.37.37,0,0,0,.23.17,1,1,0,0,0,.39,0,5.62,5.62,0,0,0,.58-.08,2,2,0,0,1,.58,0,.76.76,0,0,1,.4.16.73.73,0,0,1,.22.35,2.45,2.45,0,0,1,.07.59,3,3,0,0,1-.12.84,4,4,0,0,1-.33.8,3.14,3.14,0,0,1-.52.68,2.61,2.61,0,0,1-.67.53,1.4,1.4,0,0,1-.65.22.84.84,0,0,1-.51-.12.91.91,0,0,1-.34-.36,1.2,1.2,0,0,1-.13-.54.32.32,0,0,1,0-.16.31.31,0,0,1,.09-.12l.25-.14a.13.13,0,0,1,.11,0s.06.05.08.12a.91.91,0,0,0,.11.22.61.61,0,0,0,.21.18.72.72,0,0,0,.31.05,1,1,0,0,0,.43-.16,1.66,1.66,0,0,0,.4-.31,1.9,1.9,0,0,0,.34-.41,1.86,1.86,0,0,0,.23-.47,1.41,1.41,0,0,0,.09-.49.53.53,0,0,0-.1-.36.43.43,0,0,0-.28-.15,1.13,1.13,0,0,0-.45,0,5.6,5.6,0,0,0-.59.1,1.5,1.5,0,0,1-.52,0,.65.65,0,0,1-.35-.2.85.85,0,0,1-.19-.38,2.34,2.34,0,0,1-.06-.56,3.23,3.23,0,0,1,.09-.73,3.47,3.47,0,0,1,.27-.74,3.21,3.21,0,0,1,.45-.66A2.66,2.66,0,0,1,393.43,250.68Z" style="fill: rgb(255, 255, 255); transform-origin: 393.5px 254.047px;" id="eli53wqgb4x1k" class="animable"></path><path d="M395.73,251.89a5.53,5.53,0,0,1,.11-1.06,5.23,5.23,0,0,1,.33-1,4.3,4.3,0,0,1,.52-.85,2.91,2.91,0,0,1,.71-.61,1.38,1.38,0,0,1,.72-.21.84.84,0,0,1,.52.24,1.58,1.58,0,0,1,.33.62,3.63,3.63,0,0,1,.11.92c0,.55,0,1.11,0,1.67a5.47,5.47,0,0,1-.12,1.06,4.89,4.89,0,0,1-.33,1,3.59,3.59,0,0,1-.52.84,2.59,2.59,0,0,1-.71.61,1.33,1.33,0,0,1-.71.21.72.72,0,0,1-.51-.24,1.35,1.35,0,0,1-.33-.63,3.14,3.14,0,0,1-.12-.91C395.71,253,395.71,252.45,395.73,251.89Zm2.78-1.56a2.62,2.62,0,0,0-.1-.71.77.77,0,0,0-.23-.41.47.47,0,0,0-.34-.13,1.06,1.06,0,0,0-.44.14,2.42,2.42,0,0,0-.43.36,2.12,2.12,0,0,0-.34.52,3.4,3.4,0,0,0-.24.68,5.14,5.14,0,0,0-.09.82c0,.29,0,.55,0,.8s0,.5,0,.78a3.16,3.16,0,0,0,.09.71.89.89,0,0,0,.24.41.47.47,0,0,0,.34.13.89.89,0,0,0,.43-.15,1.66,1.66,0,0,0,.44-.36,2,2,0,0,0,.34-.52,2.64,2.64,0,0,0,.23-.67,4.19,4.19,0,0,0,.1-.83c0-.28,0-.55,0-.79S398.51,250.61,398.51,250.33Z" style="fill: rgb(255, 255, 255); transform-origin: 397.398px 251.745px;" id="el5chjtg6z20g" class="animable"></path><path d="M402.77,251.93c-.06,0-.1,0-.14,0a.5.5,0,0,1-.1-.14l-2-3.44V253a.54.54,0,0,1-.05.21.27.27,0,0,1-.11.14l-.25.15a.1.1,0,0,1-.12,0,.21.21,0,0,1,0-.15v-6.05a.54.54,0,0,1,0-.21.24.24,0,0,1,.12-.14l.21-.13c.06,0,.1,0,.14,0a.64.64,0,0,1,.1.13l2,3.44v-4.6a.54.54,0,0,1,.05-.21.27.27,0,0,1,.11-.14l.25-.15a.1.1,0,0,1,.12,0,.21.21,0,0,1,0,.15v6.05a.54.54,0,0,1,0,.21.24.24,0,0,1-.12.14Z" style="fill: rgb(255, 255, 255); transform-origin: 401.55px 249.395px;" id="elticfr4g928" class="animable"></path><path d="M404,247.07a5.25,5.25,0,0,1,.11-1,4.61,4.61,0,0,1,.33-1,3.47,3.47,0,0,1,.54-.86,2.9,2.9,0,0,1,.76-.63,1.45,1.45,0,0,1,.72-.24.91.91,0,0,1,.53.17.94.94,0,0,1,.31.4,1.58,1.58,0,0,1,.12.51.34.34,0,0,1,0,.16.25.25,0,0,1-.1.12l-.25.14c-.09.06-.15.06-.17,0a1.91,1.91,0,0,0-.17-.32.55.55,0,0,0-.22-.21.52.52,0,0,0-.31-.05,1.11,1.11,0,0,0-.42.16,2,2,0,0,0-.46.37,2.31,2.31,0,0,0-.36.54,2.6,2.6,0,0,0-.25.68,4.08,4.08,0,0,0-.1.81c0,.28,0,.54,0,.78s0,.49,0,.77a2.79,2.79,0,0,0,.1.73.86.86,0,0,0,.25.42.47.47,0,0,0,.36.12,1.06,1.06,0,0,0,.46-.16,1.87,1.87,0,0,0,.45-.36,1.68,1.68,0,0,0,.37-.52,2.67,2.67,0,0,0,.25-.69,3.88,3.88,0,0,0,.09-.87v-.26l-.88.5a.08.08,0,0,1-.11,0,.21.21,0,0,1-.05-.15v-.33a.54.54,0,0,1,.05-.21.27.27,0,0,1,.11-.14l1.29-.75a.1.1,0,0,1,.12,0,.21.21,0,0,1,0,.15v.89a5,5,0,0,1-.12,1.1,4.61,4.61,0,0,1-.34,1,3.52,3.52,0,0,1-.54.85,2.88,2.88,0,0,1-.74.62,1.44,1.44,0,0,1-.76.24.76.76,0,0,1-.54-.24,1.44,1.44,0,0,1-.32-.63,3.7,3.7,0,0,1-.12-.94Q404,247.91,404,247.07Z" style="fill: rgb(255, 255, 255); transform-origin: 405.737px 246.945px;" id="elqgf1mvuzmh" class="animable"></path></g></g><defs>     <filter id="active" height="200%">         <feMorphology in="SourceAlpha" result="DILATED" operator="dilate" radius="2"></feMorphology>                <feFlood flood-color="#32DFEC" flood-opacity="1" result="PINK"></feFlood>        <feComposite in="PINK" in2="DILATED" operator="in" result="OUTLINE"></feComposite>        <feMerge>            <feMergeNode in="OUTLINE"></feMergeNode>            <feMergeNode in="SourceGraphic"></feMergeNode>        </feMerge>    </filter>    <filter id="hover" height="200%">        <feMorphology in="SourceAlpha" result="DILATED" operator="dilate" radius="2"></feMorphology>                <feFlood flood-color="#ff0000" flood-opacity="0.5" result="PINK"></feFlood>        <feComposite in="PINK" in2="DILATED" operator="in" result="OUTLINE"></feComposite>        <feMerge>            <feMergeNode in="OUTLINE"></feMergeNode>            <feMergeNode in="SourceGraphic"></feMergeNode>        </feMerge>            <feColorMatrix type="matrix" values="0   0   0   0   0                0   1   0   0   0                0   0   0   0   0                0   0   0   1   0 "></feColorMatrix>    </filter></defs></svg>